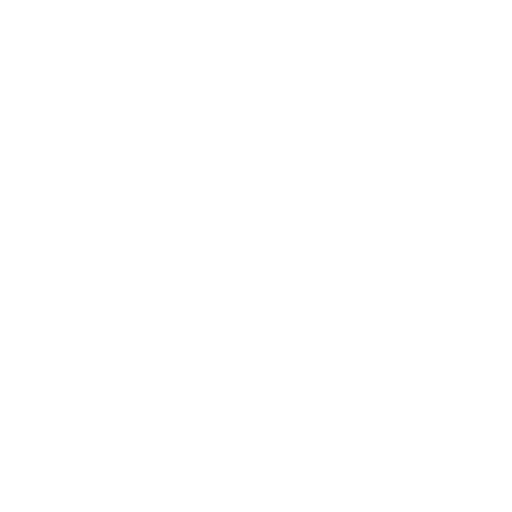
t = 0.00 s
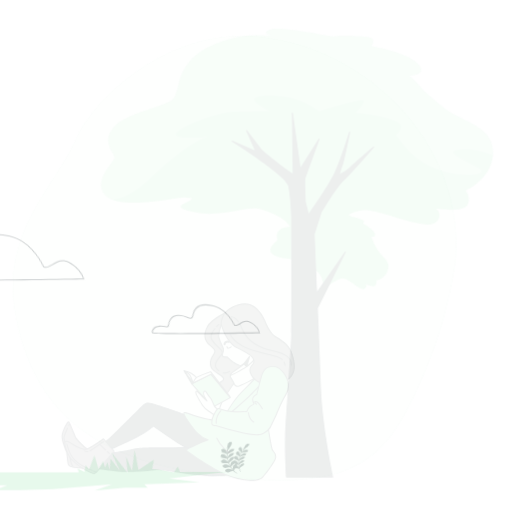
t = 0.15 s
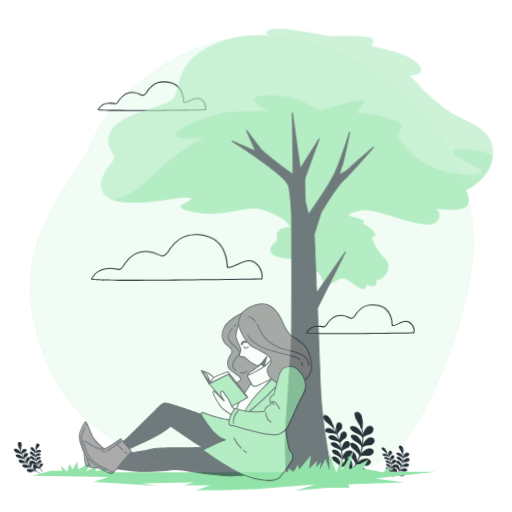
t = 0.45 s
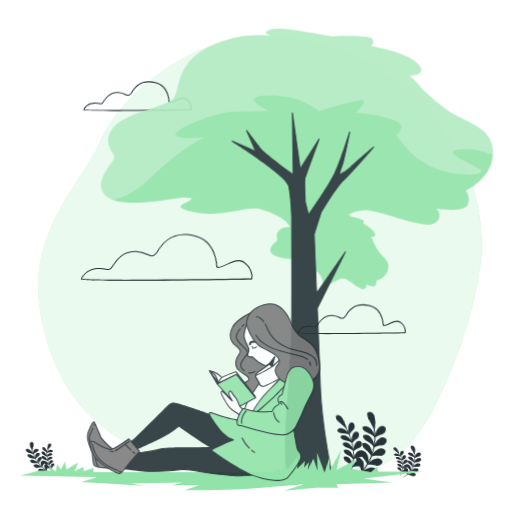
t = 0.60 s
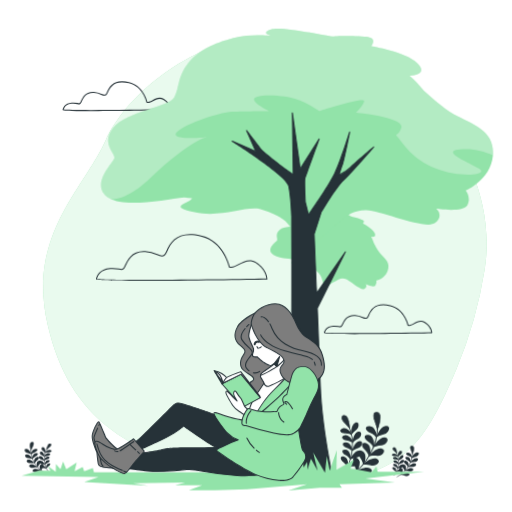
t = 0.80 s
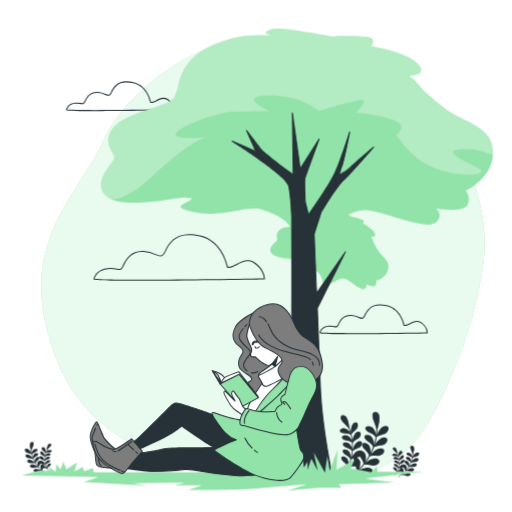
t = 1.00 s

The animated SVG that drew these frames (rendered in a browser with its animation timeline set to each time). Animation: 4 CSS @keyframes rules; one cycle of 1.00 s.

<svg class="animated" id="freepik_stories-woman-reading" xmlns="http://www.w3.org/2000/svg" viewBox="0 0 500 500" version="1.1" xmlns:xlink="http://www.w3.org/1999/xlink" xmlns:svgjs="http://svgjs.com/svgjs"><style>svg#freepik_stories-woman-reading:not(.animated) .animable {opacity: 0;}svg#freepik_stories-woman-reading.animated #freepik--background-simple--inject-2 {animation: 1s 1 forwards cubic-bezier(.36,-0.01,.5,1.38) slideLeft;animation-delay: 0s;}svg#freepik_stories-woman-reading.animated #freepik--Clouds--inject-2 {animation: 1s 1 forwards cubic-bezier(.36,-0.01,.5,1.38) lightSpeedLeft;animation-delay: 0s;}svg#freepik_stories-woman-reading.animated #freepik--Plants--inject-2 {animation: 1s 1 forwards cubic-bezier(.36,-0.01,.5,1.38) lightSpeedRight;animation-delay: 0s;}svg#freepik_stories-woman-reading.animated #freepik--Tree--inject-2 {animation: 1s 1 forwards cubic-bezier(.36,-0.01,.5,1.38) fadeIn;animation-delay: 0s;}svg#freepik_stories-woman-reading.animated #freepik--Floor--inject-2 {animation: 1s 1 forwards cubic-bezier(.36,-0.01,.5,1.38) lightSpeedLeft;animation-delay: 0s;}svg#freepik_stories-woman-reading.animated #freepik--Character--inject-2 {animation: 1s 1 forwards cubic-bezier(.36,-0.01,.5,1.38) slideLeft;animation-delay: 0s;}            @keyframes slideLeft {                0% {                    opacity: 0;                    transform: translateX(-30px);                }                100% {                    opacity: 1;                    transform: translateX(0);                }            }                    @keyframes lightSpeedLeft {              from {                transform: translate3d(-50%, 0, 0) skewX(20deg);                opacity: 0;              }              60% {                transform: skewX(-10deg);                opacity: 1;              }              80% {                transform: skewX(2deg);              }              to {                opacity: 1;                transform: translate3d(0, 0, 0);              }            }                    @keyframes lightSpeedRight {              from {                transform: translate3d(50%, 0, 0) skewX(-20deg);                opacity: 0;              }              60% {                transform: skewX(10deg);                opacity: 1;              }              80% {                transform: skewX(-2deg);              }              to {                opacity: 1;                transform: translate3d(0, 0, 0);              }            }                    @keyframes fadeIn {                0% {                    opacity: 0;                }                100% {                    opacity: 1;                }            }        </style><g id="freepik--background-simple--inject-2" class="animable" style="transform-origin: 256.786px 252.092px;"><path d="M471.34,263.11C488,156.69,399.2,49.42,282.63,36.1c-1.45-.17-2.9-.32-4.36-.47-81.45-8.09-155.9,54.13-177.19,101.58s-77,92.6-56.35,180.56S121.48,452.58,253,466.45s155.79-23.74,190.7-105.92A420.16,420.16,0,0,0,471.34,263.11Z" style="fill: rgb(146, 227, 169); transform-origin: 256.786px 252.092px;" id="ell4v8e5c2w6c" class="animable"></path><g id="eli14em37695"><path d="M471.34,263.11C488,156.69,399.2,49.42,282.63,36.1c-1.45-.17-2.9-.32-4.36-.47-81.45-8.09-155.9,54.13-177.19,101.58s-77,92.6-56.35,180.56S121.48,452.58,253,466.45s155.79-23.74,190.7-105.92A420.16,420.16,0,0,0,471.34,263.11Z" style="fill: rgb(255, 255, 255); opacity: 0.8; transform-origin: 256.786px 252.092px;" class="animable"></path></g></g><g id="freepik--Clouds--inject-2" class="animable" style="transform-origin: 241.199px 202.825px;"><path d="M137.51,274.18c-25.66,0-45.23-.35-46.07-1.4a.64.64,0,0,1-.11-.5c.56-2.27,3.26-9.73,14.2-10.51a31,31,0,0,1,8.64.57c2.94.55,3.82.72,5.42-2.47l.22-.44c3-6,7.48-15.05,20.52-14.31a34.42,34.42,0,0,1,11.74,3c4.34,1.79,6.32,2.6,8.76-2.69,4.81-10.43,12.68-20.42,34.58-15.47,21.15,4.77,26.49,27.56,27.1,30.48,2.39.63,5.27-.88,8.58-2.61,5.19-2.71,11.06-5.77,17.31-1.75,10.24,6.58,10.36,15.94,10.36,16.34a.51.51,0,0,1-.49.5C241,273.2,180.68,274.18,137.51,274.18Zm-45.13-2c6.73,2,120.66.49,165.35-.28-.18-2-1.41-9.57-9.87-15-5.76-3.71-11.36-.78-16.3,1.8-3.49,1.82-6.79,3.54-9.64,2.59a.5.5,0,0,1-.34-.39c0-.25-4.55-25.06-26.39-30-21.14-4.77-28.57,4.35-33.45,14.92-2.85,6.16-5.71,5-10.05,3.2a33,33,0,0,0-11.42-2.91c-12.37-.68-16.7,8-19.56,13.75l-.23.45c-1.93,3.86-3.46,3.57-6.5,3a30,30,0,0,0-8.38-.56C96,263.45,93.19,269.34,92.38,272.19Z" style="fill: rgb(38, 50, 56); transform-origin: 175.039px 251.417px;" id="ele6n0pennh3" class="animable"></path><path d="M342.1,326.3c-16.79,0-29.37-.24-29.94-1a.59.59,0,0,1-.11-.48c.36-1.46,2.1-6.26,9.11-6.76a19.83,19.83,0,0,1,5.49.36c1.84.35,2.27.43,3.22-1.45l.14-.28c1.78-3.58,4.78-9.6,13.09-9.12a21.66,21.66,0,0,1,7.46,1.9c2.78,1.14,3.82,1.56,5.28-1.61,3.06-6.63,8.07-13,22-9.85C391,301,394.53,315,395,317.28c1.42.31,3.17-.61,5.16-1.65,3.15-1.64,7.06-3.69,11.09-1.1,6.54,4.2,6.61,10.2,6.61,10.45a.51.51,0,0,1-.49.5C399,325.8,366.22,326.3,342.1,326.3Zm-29-1.59c5.18,1.06,64.06.46,103.71-.22a12.79,12.79,0,0,0-6.11-9.12c-3.54-2.27-7-.46-10.08,1.14-2.24,1.17-4.35,2.27-6.22,1.65a.51.51,0,0,1-.33-.39c0-.16-2.85-15.66-16.49-18.74-13.19-3-17.82,2.7-20.86,9.29-1.87,4.05-3.84,3.23-6.57,2.11a20.69,20.69,0,0,0-7.13-1.82c-7.67-.42-10.37,5-12.15,8.56l-.14.28c-1.22,2.45-2.26,2.38-4.29,2a18.2,18.2,0,0,0-5.24-.35C315.5,319.5,313.69,322.9,313.13,324.71Z" style="fill: rgb(38, 50, 56); transform-origin: 364.949px 311.74px;" id="elnpunrbg3g2r" class="animable"></path><path d="M94.6,108.47c-16.79,0-29.37-.24-29.94-1a.59.59,0,0,1-.11-.48c.36-1.46,2.1-6.26,9.11-6.76a19.8,19.8,0,0,1,5.49.36c1.84.35,2.27.43,3.22-1.45l.14-.28c1.78-3.58,4.75-9.59,13.1-9.12a21.89,21.89,0,0,1,7.45,1.9c2.78,1.14,3.82,1.57,5.28-1.61,3.07-6.63,8.07-13,22-9.85,13.18,3,16.7,17,17.19,19.24,1.42.29,3.16-.62,5.17-1.66,3.14-1.64,7.05-3.69,11.08-1.1,6.54,4.2,6.61,10.2,6.61,10.45a.5.5,0,0,1-.49.5C151.51,108,118.72,108.47,94.6,108.47Zm-29-1.59c5.18,1.06,64.06.46,103.71-.22a12.79,12.79,0,0,0-6.11-9.12c-3.54-2.27-7-.46-10.08,1.15-2.24,1.16-4.35,2.26-6.22,1.64a.51.51,0,0,1-.33-.39c0-.15-2.85-15.66-16.49-18.74-13.19-3-17.82,2.71-20.86,9.29-1.87,4-3.84,3.23-6.57,2.11a20.69,20.69,0,0,0-7.13-1.82c-7.68-.42-10.37,5-12.15,8.56l-.14.28C82,102.07,81,102,79,101.62a18.57,18.57,0,0,0-5.24-.35C68,101.68,66.19,105.07,65.63,106.88Z" style="fill: rgb(38, 50, 56); transform-origin: 117.464px 93.9101px;" id="elhbk07n7uv3i" class="animable"></path></g><g id="freepik--Plants--inject-2" class="animable" style="transform-origin: 216.849px 434.113px;"><path d="M336.53,462.36a.4.4,0,0,0,.51-.13,48.88,48.88,0,0,0,2.75-47.58.39.39,0,0,0-.52-.17.37.37,0,0,0-.17.51,48.09,48.09,0,0,1-2.71,46.82.38.38,0,0,0,.11.53Z" style="fill: rgb(38, 50, 56); transform-origin: 340.507px 438.421px;" id="eltx82exhk1v" class="animable"></path><path d="M336.34,445.87c4.62.91,4.4,8.5,4.21,8.55-.29.75-.59,1.5-.92,2.25.07-1.08-1.27-3.38-4.06-5.57S332,444.84,336.34,445.87Z" style="fill: rgb(38, 50, 56); transform-origin: 336.955px 451.188px;" id="ellec2nxg23m8" class="animable"></path><path d="M349.54,449.11c4.5,1.05.9,6.31-2.82,6.26s-6.22.61-7,1.33c.38-.72.74-1.46,1.07-2.2C340.89,454.63,345.25,448.27,349.54,449.11Z" style="fill: rgb(38, 50, 56); transform-origin: 345.678px 452.867px;" id="el16e8f9tn5ss" class="animable"></path><path d="M337.43,439c4.7.13,5.77,7.58,5.6,7.64-.15.79-.32,1.57-.51,2.35-.12-1.07-1.84-3.08-5-4.76S333,438.69,337.43,439Z" style="fill: rgb(38, 50, 56); transform-origin: 338.825px 443.986px;" id="elj8zjs16qhne" class="animable"></path><path d="M351,440c4.61.29,2,6-1.71,6.57s-6,1.62-6.68,2.45c.24-.76.46-1.53.67-2.3C343.4,446.77,346.6,439.85,351,440Z" style="fill: rgb(38, 50, 56); transform-origin: 348.037px 444.509px;" id="elko7rgfo5lv" class="animable"></path><path d="M337.34,432c4.66-.65,7,6.48,6.8,6.57,0,.79-.05,1.58-.1,2.38-.3-1-2.34-2.71-5.7-3.83S332.88,432.5,337.34,432Z" style="fill: rgb(38, 50, 56); transform-origin: 339.474px 436.454px;" id="elbvc4wv6j71" class="animable"></path><path d="M350.87,430.72c4.59-.49,2.93,5.59-.59,6.74s-5.66,2.59-6.17,3.51c.11-.78.19-1.57.26-2.37C344.53,438.69,346.53,431.35,350.87,430.72Z" style="fill: rgb(38, 50, 56); transform-origin: 348.892px 435.831px;" id="el3uu4ba4yza9" class="animable"></path><path d="M336.09,425.17c4.49-1.42,8,5.25,7.81,5.35.12.79.21,1.57.29,2.36-.47-.95-2.75-2.27-6.25-2.82S331.78,426.39,336.09,425.17Z" style="fill: rgb(38, 50, 56); transform-origin: 339.024px 428.926px;" id="elbqp1adh7t7s" class="animable"></path><path d="M349.21,421.62c4.45-1.24,3.83,5,.55,6.77s-5.15,3.49-5.5,4.48c0-.79-.07-1.58-.13-2.37C344.3,430.56,345.05,423,349.21,421.62Z" style="fill: rgb(38, 50, 56); transform-origin: 348.257px 427.164px;" id="el3n8caerc65v" class="animable"></path><path d="M333.69,418.58c4.19-2.15,8.75,3.89,8.62,4,.25.76.47,1.52.68,2.29-.62-.86-3.1-1.79-6.64-1.75S329.64,420.51,333.69,418.58Z" style="fill: rgb(38, 50, 56); transform-origin: 337.391px 421.494px;" id="el7z4u79eo2cg" class="animable"></path><path d="M346,412.86c4.18-2,4.65,4.38,1.71,6.63s-4.49,4.33-4.67,5.37c-.16-.78-.33-1.56-.53-2.33C342.72,422.57,342.15,414.91,346,412.86Z" style="fill: rgb(38, 50, 56); transform-origin: 346.049px 418.669px;" id="elc007kdd6jo" class="animable"></path><path d="M340.94,418.16c.12,0-.52-6.8-2.4-10.06s-4.62-2.71-5.4-1.3.51,3.63,2,5.22S341,418.07,340.94,418.16Z" style="fill: rgb(38, 50, 56); transform-origin: 336.93px 411.924px;" id="eljtjpdz7mlkk" class="animable"></path><path d="M340.82,418.39h0a.26.26,0,0,0,.29-.07v0a.16.16,0,0,0,0-.2c.1-1.27-.81-7.34-2.43-10.14a4.23,4.23,0,0,0-3.52-2.54,2.64,2.64,0,0,0-2.33,1.25c-1.09,1.9,1.26,4.7,2,5.52,1.54,1.42,5.47,5.6,5.78,6.05A.24.24,0,0,0,340.82,418.39Zm-4.28-12.1a4.5,4.5,0,0,1,1.77,1.93c1.49,2.57,2.18,7.35,2.35,9.18-.36-.41-.93-1-1.83-2-1.16-1.23-2.7-2.81-3.54-3.6-1.41-1.52-2.66-3.62-1.93-4.9a2.12,2.12,0,0,1,1.87-1A2.85,2.85,0,0,1,336.54,406.29Z" style="fill: rgb(38, 50, 56); transform-origin: 336.846px 411.923px;" id="elk0vmspgtu88" class="animable"></path><path d="M341.83,465.88a.47.47,0,0,0,.63.1,58.84,58.84,0,0,0,26.15-51.11.47.47,0,1,0-.93,0,57.9,57.9,0,0,1-25.74,50.3.47.47,0,0,0-.13.64Z" style="fill: rgb(38, 50, 56); transform-origin: 355.193px 440.195px;" id="elqtudcjazzk" class="animable"></path><path d="M349.64,447.61c4.65,3.25.72,11.51.49,11.47-.69.69-1.39,1.38-2.11,2,.6-1.16.24-4.35-1.77-8.12S345.33,444.35,349.64,447.61Z" style="fill: rgb(38, 50, 56); transform-origin: 348.588px 453.807px;" id="eluv2c9ccius" class="animable"></path><path d="M362.62,457.6c4.45,3.35-2.07,7.39-6.15,5.53-4.05-1.69-7.16-2.35-8.39-1.95.76-.61,1.51-1.25,2.24-1.9C350.4,459.48,358.29,454.58,362.62,457.6Z" style="fill: rgb(38, 50, 56); transform-origin: 356.097px 460.107px;" id="eletwg112rzrh" class="animable"></path><path d="M354.19,440.53c5.12,2.43,2.69,11.16,2.46,11.15-.54.79-1.11,1.57-1.69,2.34.37-1.23-.54-4.29-3.17-7.66S349.39,438.05,354.19,440.53Z" style="fill: rgb(38, 50, 56); transform-origin: 353.771px 446.939px;" id="elwm72f8kekr" class="animable"></path><path d="M368.66,448.2c4.94,2.56-.77,7.58-5.08,6.42-4.27-1-7.43-1.14-8.56-.55q1-1.1,1.86-2.22C357,452,363.88,446,368.66,448.2Z" style="fill: rgb(38, 50, 56); transform-origin: 362.795px 451.253px;" id="el66kv2vscp3c" class="animable"></path><path d="M357.47,432.83c5.45,1.54,4.53,10.53,4.31,10.55-.4.86-.82,1.72-1.27,2.57.16-1.27-1.26-4.12-4.42-7S352.32,431.19,357.47,432.83Z" style="fill: rgb(38, 50, 56); transform-origin: 357.817px 439.226px;" id="elcbxq1bgcsvu" class="animable"></path><path d="M373,438c5.3,1.69.52,7.58-3.93,7.15s-7.49.1-8.51.87c.5-.82,1-1.65,1.45-2.49C362.16,443.68,367.93,436.56,373,438Z" style="fill: rgb(38, 50, 56); transform-origin: 367.947px 441.914px;" id="el74uhpa420b7" class="animable"></path><path d="M359.43,424.67c5.63.62,6.21,9.65,6,9.7-.25.92-.52,1.83-.82,2.74-.06-1.28-1.94-3.85-5.53-6.15S354.07,423.92,359.43,424.67Z" style="fill: rgb(38, 50, 56); transform-origin: 360.676px 430.85px;" id="elkidlar4d4fs" class="animable"></path><path d="M375.62,427.13c5.5.79,1.77,7.42-2.69,7.73s-7.37,1.35-8.24,2.27c.36-.88.69-1.78,1-2.68C365.86,434.6,370.36,426.61,375.62,427.13Z" style="fill: rgb(38, 50, 56); transform-origin: 371.529px 432.118px;" id="elih8r89zj49" class="animable"></path><path d="M360,416.24c5.66-.34,7.75,8.53,7.55,8.61-.09.95-.21,1.9-.35,2.85-.27-1.25-2.55-3.48-6.48-5.15S354.58,416.4,360,416.24Z" style="fill: rgb(38, 50, 56); transform-origin: 362.167px 421.965px;" id="elz5vo5jso94" class="animable"></path><path d="M376.36,415.92c5.56-.15,3,7.09-1.35,8.14s-7.05,2.6-7.75,3.65c.2-.93.39-1.88.55-2.82C368,425,371.09,416.31,376.36,415.92Z" style="fill: rgb(38, 50, 56); transform-origin: 373.4px 421.814px;" id="elgidt8izmang" class="animable"></path><path d="M368.18,419.3c.1.11,2.73-7.75,2.24-12.26s-3.78-5.24-5.33-4.06-1.2,4.25-.36,6.72C365.76,412.07,368.29,419.23,368.18,419.3Z" style="fill: rgb(38, 50, 56); transform-origin: 367.247px 410.89px;" id="ell0ujqja6ff" class="animable"></path><path d="M367.93,419.49l0,0a.32.32,0,0,0,.36.06l0,0a.23.23,0,0,0,.14-.2c.73-1.34,2.67-8.48,2.24-12.36-.17-2.19-1.13-3.83-2.64-4.51a3.15,3.15,0,0,0-3.17.25c-2.14,1.56-.9,5.8-.47,7.06,1,2.31,3.3,8.83,3.43,9.48A.31.31,0,0,0,367.93,419.49Zm1.16-15.42a5.41,5.41,0,0,1,1,3c.39,3.56-1.17,9.16-1.87,11.26-.2-.62-.54-1.57-1.06-3.06-.69-1.91-1.61-4.41-2.16-5.69-.81-2.36-1.17-5.29.26-6.34a2.56,2.56,0,0,1,2.54-.18A3.49,3.49,0,0,1,369.09,404.07Z" style="fill: rgb(38, 50, 56); transform-origin: 367.186px 410.873px;" id="eldu67bfd50re" class="animable"></path><path d="M385.68,464.28a.23.23,0,0,0,.28-.07,21,21,0,0,0,1.53-22.93.23.23,0,0,0-.29-.09.19.19,0,0,0-.1.25A20.65,20.65,0,0,1,385.61,464a.17.17,0,0,0,.06.26Z" style="fill: rgb(38, 50, 56); transform-origin: 387.88px 452.736px;" id="elvvxgz7kin9a" class="animable"></path><path d="M385.58,456.33c2.55.43,2.43,4.1,2.33,4.12q-.24.54-.51,1.08c0-.52-.71-1.63-2.25-2.68S383.17,455.83,385.58,456.33Z" style="fill: rgb(38, 50, 56); transform-origin: 385.917px 458.89px;" id="elc4a1ae4klu4" class="animable"></path><path d="M392.88,457.89c2.48.51.49,3-1.56,3a8.47,8.47,0,0,0-3.89.64c.21-.35.41-.7.59-1.06C388.1,460.55,390.5,457.48,392.88,457.89Z" style="fill: rgb(38, 50, 56); transform-origin: 390.732px 459.691px;" id="elszw4zeswbq" class="animable"></path><path d="M386.18,453c2.6.06,3.19,3.65,3.1,3.69-.09.37-.18.75-.28,1.12-.07-.51-1-1.48-2.75-2.29S383.71,452.87,386.18,453Z" style="fill: rgb(38, 50, 56); transform-origin: 386.952px 455.402px;" id="el5nle4xp33uf" class="animable"></path><path d="M393.67,453.47c2.55.14,1.08,2.9-.95,3.17s-3.32.78-3.69,1.18c.14-.37.26-.74.37-1.11C389.48,456.76,391.25,453.42,393.67,453.47Z" style="fill: rgb(38, 50, 56); transform-origin: 392.028px 455.645px;" id="elsvg50wdr0f" class="animable"></path><path d="M386.13,449.65c2.58-.31,3.85,3.12,3.76,3.17q0,.57-.06,1.14c-.16-.49-1.29-1.3-3.14-1.84S383.67,449.88,386.13,449.65Z" style="fill: rgb(38, 50, 56); transform-origin: 387.313px 451.795px;" id="el6ukddnoz4yr" class="animable"></path><path d="M393.61,449c2.54-.23,1.62,2.7-.33,3.25s-3.12,1.25-3.41,1.7c.06-.38.11-.77.15-1.15C390.11,452.86,391.21,449.33,393.61,449Z" style="fill: rgb(38, 50, 56); transform-origin: 392.515px 451.469px;" id="el938ka3ux15n" class="animable"></path><path d="M385.44,446.35c2.48-.69,4.4,2.53,4.32,2.58.06.37.12.75.16,1.13-.26-.45-1.52-1.09-3.46-1.35S383.06,446.94,385.44,446.35Z" style="fill: rgb(38, 50, 56); transform-origin: 387.063px 448.157px;" id="elsxxtzbpissj" class="animable"></path><path d="M392.69,444.63c2.46-.6,2.12,2.44.31,3.27s-2.85,1.68-3,2.16c0-.38,0-.76-.07-1.14C390,449,390.39,445.29,392.69,444.63Z" style="fill: rgb(38, 50, 56); transform-origin: 392.188px 447.306px;" id="el07ioi00uobdp" class="animable"></path><path d="M384.12,443.17c2.31-1,4.83,1.87,4.76,1.93.13.37.26.74.38,1.1-.35-.41-1.72-.86-3.67-.84S381.88,444.1,384.12,443.17Z" style="fill: rgb(38, 50, 56); transform-origin: 386.166px 444.579px;" id="el053471ulghiw" class="animable"></path><path d="M390.93,440.41c2.31-1,2.57,2.11.94,3.2s-2.48,2.09-2.58,2.59c-.08-.38-.18-.75-.29-1.13C389.1,445.09,388.79,441.4,390.93,440.41Z" style="fill: rgb(38, 50, 56); transform-origin: 390.956px 443.207px;" id="eljam31kc2ra" class="animable"></path><path d="M388.12,443a12.07,12.07,0,0,0-1.32-4.85c-1-1.57-2.56-1.31-3-.63s.28,1.75,1.09,2.52S388.16,442.92,388.12,443Z" style="fill: rgb(38, 50, 56); transform-origin: 385.893px 439.993px;" id="elpe20y6ilyyd" class="animable"></path><path d="M388.06,443.08h0a.15.15,0,0,0,.16,0h0s0-.05,0-.1a11.83,11.83,0,0,0-1.34-4.89,2.35,2.35,0,0,0-1.95-1.22,1.5,1.5,0,0,0-1.28.6c-.61.92.69,2.27,1.11,2.66.85.69,3,2.7,3.19,2.92A.16.16,0,0,0,388.06,443.08Zm-2.37-5.84a2.34,2.34,0,0,1,1,.93,12.12,12.12,0,0,1,1.3,4.43c-.2-.2-.52-.49-1-1s-1.5-1.36-2-1.73c-.78-.74-1.47-1.75-1.07-2.37a1.22,1.22,0,0,1,1-.47A1.72,1.72,0,0,1,385.69,437.24Z" style="fill: rgb(38, 50, 56); transform-origin: 385.855px 439.986px;" id="elkhipl61fh6l" class="animable"></path><path d="M388.62,466a.27.27,0,0,0,.34,0c9.36-5.41,14.9-14.85,14.45-24.64a.26.26,0,0,0-.51,0c.44,9.63-5,18.92-14.22,24.25a.2.2,0,0,0-.07.31Z" style="fill: rgb(38, 50, 56); transform-origin: 395.999px 453.605px;" id="elao1hg843pro" class="animable"></path><path d="M392.93,457.17c2.57,1.56.4,5.55.27,5.52-.38.34-.77.67-1.16,1,.33-.56.13-2.1-1-3.92S390.55,455.6,392.93,457.17Z" style="fill: rgb(38, 50, 56); transform-origin: 392.339px 460.172px;" id="el1886euztiil" class="animable"></path><path d="M400.1,462c2.46,1.62-1.14,3.56-3.4,2.67s-3.95-1.13-4.63-.94c.42-.3.83-.6,1.23-.92C393.35,462.89,397.71,460.53,400.1,462Z" style="fill: rgb(38, 50, 56); transform-origin: 396.498px 463.205px;" id="elts0s48c7ova" class="animable"></path><path d="M395.44,453.75c2.83,1.17,1.49,5.39,1.36,5.38-.3.38-.61.76-.93,1.13.21-.6-.3-2.07-1.75-3.69S392.79,452.56,395.44,453.75Z" style="fill: rgb(38, 50, 56); transform-origin: 395.212px 456.845px;" id="elro2wf9kkx08" class="animable"></path><path d="M403.44,457.45c2.73,1.23-.42,3.65-2.81,3.09s-4.1-.55-4.73-.26c.35-.35.7-.71,1-1.07C397,459.3,400.8,456.37,403.44,457.45Z" style="fill: rgb(38, 50, 56); transform-origin: 400.198px 458.917px;" id="eljhp2m25f00g" class="animable"></path><path d="M397.26,450c3,.74,2.5,5.08,2.38,5.09-.22.41-.46.83-.7,1.23.08-.61-.7-2-2.45-3.36S394.41,449.25,397.26,450Z" style="fill: rgb(38, 50, 56); transform-origin: 397.446px 453.088px;" id="elhf146vblsko" class="animable"></path><path d="M405.85,452.52c2.93.81.28,3.65-2.17,3.44s-4.14.05-4.7.42c.27-.39.54-.79.8-1.19C399.85,455.27,403,451.84,405.85,452.52Z" style="fill: rgb(38, 50, 56); transform-origin: 403.059px 454.405px;" id="eleyoh4huwpui" class="animable"></path><path d="M398.34,446.11c3.11.29,3.43,4.65,3.32,4.67-.14.44-.29.88-.46,1.32,0-.61-1.07-1.85-3.05-3S395.38,445.74,398.34,446.11Z" style="fill: rgb(38, 50, 56); transform-origin: 399.032px 449.084px;" id="el6bagonxg9nq" class="animable"></path><path d="M407.28,447.29c3.05.38,1,3.58-1.48,3.73s-4.07.65-4.56,1.09c.2-.42.39-.85.56-1.29C401.89,450.9,404.38,447,407.28,447.29Z" style="fill: rgb(38, 50, 56); transform-origin: 405.025px 449.692px;" id="elrcjln23396g" class="animable"></path><path d="M398.64,442c3.13-.16,4.29,4.11,4.18,4.15-.06.46-.12.92-.2,1.38-.15-.61-1.41-1.68-3.58-2.49S395.66,442.12,398.64,442Z" style="fill: rgb(38, 50, 56); transform-origin: 399.845px 444.763px;" id="elk27rcw5xhyc" class="animable"></path><path d="M407.69,441.89c3.08-.07,1.66,3.41-.74,3.92s-3.9,1.25-4.28,1.76c.11-.45.21-.9.3-1.36C403.07,446.27,404.78,442.07,407.69,441.89Z" style="fill: rgb(38, 50, 56); transform-origin: 406.061px 444.73px;" id="elt6dhnyf3qfq" class="animable"></path><path d="M403.17,443.52c.06.05,1.51-3.74,1.24-5.92s-2.08-2.52-2.94-2-.67,2.05-.2,3.24A46.18,46.18,0,0,1,403.17,443.52Z" style="fill: rgb(38, 50, 56); transform-origin: 402.657px 439.453px;" id="elpxchalf7qlm" class="animable"></path><path d="M403,443.61h0a.18.18,0,0,0,.2,0h0a.12.12,0,0,0,.08-.09,14.2,14.2,0,0,0,1.24-6,2.43,2.43,0,0,0-1.46-2.18,2,2,0,0,0-1.75.12c-1.18.76-.5,2.8-.26,3.4.55,1.12,1.82,4.26,1.89,4.58A.14.14,0,0,0,403,443.61Zm.64-7.44a2.41,2.41,0,0,1,.56,1.45,14.14,14.14,0,0,1-1,5.42c-.11-.3-.3-.76-.59-1.47-.38-.92-.89-2.13-1.19-2.74-.45-1.14-.65-2.55.14-3.06a1.6,1.6,0,0,1,1.41-.09A2,2,0,0,1,403.68,436.17Z" style="fill: rgb(38, 50, 56); transform-origin: 402.579px 439.417px;" id="eltx6f2ivz2o" class="animable"></path><path d="M48,460.64a.24.24,0,0,1-.28-.06,21,21,0,0,1-1.52-22.94.23.23,0,0,1,.28-.09.18.18,0,0,1,.1.25,20.65,20.65,0,0,0,1.5,22.58.17.17,0,0,1-.07.25Z" style="fill: rgb(38, 50, 56); transform-origin: 45.8026px 449.098px;" id="elo7tn4axc1si" class="animable"></path><path d="M48.09,452.69c-2.55.44-2.43,4.1-2.32,4.12.16.36.32.73.5,1.09,0-.53.71-1.64,2.25-2.69S50.51,452.19,48.09,452.69Z" style="fill: rgb(38, 50, 56); transform-origin: 47.7571px 455.255px;" id="elbxy9woawkv4" class="animable"></path><path d="M40.8,454.25c-2.49.51-.5,3,1.56,3s3.44.29,3.88.64c-.21-.35-.4-.7-.59-1.06C45.58,456.91,43.17,453.84,40.8,454.25Z" style="fill: rgb(38, 50, 56); transform-origin: 42.94px 456.051px;" id="elq27vgzws6dr" class="animable"></path><path d="M47.49,449.36c-2.59.07-3.19,3.66-3.09,3.69.08.38.17.75.28,1.13.07-.52,1-1.49,2.74-2.29S50,449.23,47.49,449.36Z" style="fill: rgb(38, 50, 56); transform-origin: 46.7282px 451.767px;" id="elb7sbr4pz7mo" class="animable"></path><path d="M40,449.83c-2.54.14-1.08,2.9,1,3.17s3.33.79,3.69,1.19c-.13-.37-.25-.74-.37-1.12C44.19,453.12,42.42,449.78,40,449.83Z" style="fill: rgb(38, 50, 56); transform-origin: 41.6708px 452.01px;" id="elgxudjcqus5v" class="animable"></path><path d="M47.54,446c-2.57-.31-3.85,3.13-3.76,3.17q0,.57.06,1.14c.17-.49,1.29-1.3,3.15-1.84S50,446.24,47.54,446Z" style="fill: rgb(38, 50, 56); transform-origin: 46.3604px 448.145px;" id="elh5lm0wj6nbg" class="animable"></path><path d="M40.07,445.38c-2.54-.23-1.62,2.7.32,3.26s3.13,1.24,3.41,1.69q-.09-.57-.15-1.14C43.57,449.23,42.46,445.69,40.07,445.38Z" style="fill: rgb(38, 50, 56); transform-origin: 41.1593px 447.849px;" id="eliqnyhbyynv" class="animable"></path><path d="M48.23,442.71c-2.48-.68-4.39,2.53-4.31,2.58-.07.38-.12.76-.17,1.14.26-.46,1.53-1.1,3.46-1.36S50.62,443.3,48.23,442.71Z" style="fill: rgb(38, 50, 56); transform-origin: 46.6084px 444.523px;" id="el7v5ouxbi2gg" class="animable"></path><path d="M41,441c-2.46-.6-2.11,2.43-.3,3.26s2.84,1.69,3,2.16c0-.38,0-.76.07-1.14C43.69,445.31,43.28,441.65,41,441Z" style="fill: rgb(38, 50, 56); transform-origin: 41.5093px 443.671px;" id="elxp2puy7o8xf" class="animable"></path><path d="M49.56,439.53c-2.31-1-4.83,1.88-4.76,1.94-.14.36-.27.73-.38,1.1.34-.42,1.71-.86,3.67-.84S51.79,440.46,49.56,439.53Z" style="fill: rgb(38, 50, 56); transform-origin: 47.5128px 440.945px;" id="elrz61tvp4e3" class="animable"></path><path d="M42.74,436.77c-2.3-.95-2.56,2.11-.94,3.2s2.48,2.09,2.58,2.59c.09-.38.18-.75.29-1.13C44.57,441.45,44.88,437.76,42.74,436.77Z" style="fill: rgb(38, 50, 56); transform-origin: 42.7177px 439.575px;" id="el1huh4xkhvip" class="animable"></path><path d="M45.55,439.33a12.33,12.33,0,0,1,1.33-4.85c1-1.57,2.55-1.31,3-.63s-.28,1.75-1.09,2.52S45.51,439.29,45.55,439.33Z" style="fill: rgb(38, 50, 56); transform-origin: 47.7836px 436.323px;" id="elrcaa63i7s3l" class="animable"></path><path d="M45.62,439.44h0a.16.16,0,0,1-.16,0h0s0,0,0-.09a11.79,11.79,0,0,1,1.35-4.89,2.33,2.33,0,0,1,1.94-1.23,1.53,1.53,0,0,1,1.29.6c.6.92-.7,2.27-1.11,2.66-.85.69-3,2.71-3.2,2.92A.11.11,0,0,1,45.62,439.44ZM48,433.61a2.34,2.34,0,0,0-1,.93A11.8,11.8,0,0,0,45.71,439c.2-.19.51-.49,1-.95s1.49-1.35,2-1.73c.77-.74,1.47-1.75,1.06-2.37a1.22,1.22,0,0,0-1-.47A1.63,1.63,0,0,0,48,433.61Z" style="fill: rgb(38, 50, 56); transform-origin: 47.8278px 436.345px;" id="elh3ulcdhw47" class="animable"></path><path d="M45.06,462.34a.3.3,0,0,1-.35.05c-9.36-5.42-14.9-14.86-14.45-24.65a.25.25,0,0,1,.27-.21.23.23,0,0,1,.24.23c-.44,9.63,5,18.93,14.23,24.25a.21.21,0,0,1,.07.31Z" style="fill: rgb(38, 50, 56); transform-origin: 37.6728px 449.977px;" id="elgbrrivg604" class="animable"></path><path d="M40.74,453.53c-2.57,1.56-.39,5.55-.26,5.53.37.33.76.66,1.16,1-.33-.56-.13-2.1,1-3.91S43.13,452,40.74,453.53Z" style="fill: rgb(38, 50, 56); transform-origin: 41.3377px 456.547px;" id="elcly3m2s20n" class="animable"></path><path d="M33.57,458.34C31.11,460,34.72,461.91,37,461s4-1.13,4.64-.94c-.42-.3-.84-.6-1.24-.92C40.32,459.25,36,456.89,33.57,458.34Z" style="fill: rgb(38, 50, 56); transform-origin: 37.1926px 459.551px;" id="elpsb8v0o55f" class="animable"></path><path d="M38.23,450.12c-2.83,1.17-1.49,5.38-1.36,5.37.3.38.61.76.94,1.13-.21-.6.3-2.07,1.75-3.69S40.88,448.92,38.23,450.12Z" style="fill: rgb(38, 50, 56); transform-origin: 38.461px 453.207px;" id="el16mz3svwecb" class="animable"></path><path d="M30.23,453.81c-2.73,1.23.43,3.66,2.81,3.1s4.11-.55,4.73-.27c-.35-.35-.69-.7-1-1.07C36.69,455.66,32.87,452.73,30.23,453.81Z" style="fill: rgb(38, 50, 56); transform-origin: 33.4727px 455.282px;" id="eldpuy296w09" class="animable"></path><path d="M36.42,446.4c-3,.75-2.5,5.08-2.38,5.09.22.41.45.83.7,1.24-.09-.62.7-2,2.44-3.37S39.26,445.61,36.42,446.4Z" style="fill: rgb(38, 50, 56); transform-origin: 36.2276px 449.487px;" id="elrdauz6i19a" class="animable"></path><path d="M27.82,448.88c-2.92.82-.28,3.66,2.17,3.45s4.15.05,4.71.42c-.28-.4-.55-.8-.8-1.2C33.82,451.63,30.64,448.2,27.82,448.88Z" style="fill: rgb(38, 50, 56); transform-origin: 30.618px 450.77px;" id="el1gdc30j37da" class="animable"></path><path d="M35.34,442.47c-3.11.3-3.44,4.65-3.32,4.67q.21.67.45,1.32c0-.61,1.07-1.85,3.06-3S38.3,442.11,35.34,442.47Z" style="fill: rgb(38, 50, 56); transform-origin: 34.6488px 445.445px;" id="elhynvzmmqed6" class="animable"></path><path d="M26.39,443.65c-3,.38-1,3.58,1.48,3.73s4.08.65,4.56,1.1c-.2-.43-.38-.86-.56-1.3C31.78,447.26,29.29,443.4,26.39,443.65Z" style="fill: rgb(38, 50, 56); transform-origin: 28.6565px 446.059px;" id="el4clhdvnrb5v" class="animable"></path><path d="M35,438.4c-3.13-.16-4.28,4.12-4.17,4.15.05.46.12.92.19,1.38.15-.6,1.41-1.68,3.58-2.48S38,438.48,35,438.4Z" style="fill: rgb(38, 50, 56); transform-origin: 33.8041px 441.163px;" id="elw1k2hmo6s5s" class="animable"></path><path d="M26,438.25c-3.07-.07-1.65,3.42.75,3.93s3.89,1.24,4.28,1.75c-.11-.45-.22-.9-.3-1.36C30.6,442.64,28.89,438.44,26,438.25Z" style="fill: rgb(38, 50, 56); transform-origin: 27.6381px 441.089px;" id="elnaipr9pzef8" class="animable"></path><path d="M30.5,439.88c-.06.05-1.51-3.74-1.24-5.91s2.09-2.53,2.94-2,.67,2.05.2,3.24S30.44,439.85,30.5,439.88Z" style="fill: rgb(38, 50, 56); transform-origin: 31.0108px 435.817px;" id="elorrtisl10ap" class="animable"></path><path d="M30.64,440l0,0a.2.2,0,0,1-.2,0h0s-.07,0-.08-.1a14.2,14.2,0,0,1-1.24-6,2.44,2.44,0,0,1,1.47-2.18,2,2,0,0,1,1.75.12c1.18.76.49,2.8.26,3.41-.56,1.11-1.83,4.26-1.9,4.57A.12.12,0,0,1,30.64,440ZM30,432.54a2.51,2.51,0,0,0-.56,1.44,14.18,14.18,0,0,0,1,5.43c.11-.3.29-.76.58-1.48.38-.92.89-2.13,1.2-2.74.44-1.14.64-2.55-.15-3.06a1.58,1.58,0,0,0-1.4-.08A1.75,1.75,0,0,0,30,432.54Z" style="fill: rgb(38, 50, 56); transform-origin: 31.0644px 435.8px;" id="elu22zv13lyr" class="animable"></path></g><g id="freepik--Tree--inject-2" class="animable" style="transform-origin: 290.061px 247.278px;"><path d="M372.18,248.5c-2.3-2.42-5.12-7.32-7.14-11.31-.4-1.15-.82-2.28-1.31-3.39-.39-.91-.83-1.79-1.28-2.65,0,0,0-.06.05-.05.7.2,5.5,1.06,3.3-3.61s-11.48-9.33-11.48-9.33,2.36-2.1.16-3.24a49.6,49.6,0,0,0-9.74-3c-1.23-.09-13.71-7.69-17.31-7.46s-.6,2.11-.6,2.11a32.77,32.77,0,0,0-7-2,23,23,0,0,0-4.47-.27s-8.24-.32-13.74,3.91-5.63,8.25-8.2,11-14.87.81-20.14,5.11-1.76,8.84-2.69,10.35-9.84,7-5.2,12.91c3.57,4.51,16.29,5,21.43,5.82.68.31,1.39.61,2.13.88-1.21,1.69-8.18.46-.61,4.89,6.87,4,14.41,2,18.8,4.15,3.33,2.34,5.7,4.73,6.51,7,2,5.41,3.45,10.63,3.45,10.63s9.75-6.4,15.42-8.69a9.63,9.63,0,0,1,4.83.15c4.37,1.5,15.11,11.63,18.41,9.8s1.57-4.61,1.57-4.61,7.31,3.6,9.21,1.37a5.51,5.51,0,0,0,.93-5s8-1.51,11-9.25S376.45,253,372.18,248.5Z" style="fill: rgb(146, 227, 169); transform-origin: 321.72px 243.357px;" id="elw4r2cwknnc" class="animable"></path><path d="M446.8,113.57c-9.49-4.78-22.91-15.88-32.92-25.12-2.31-2.8-4.69-5.55-7.23-8.19-2.07-2.14-4.25-4.18-6.48-6.17,0-.11,0-.18.1-.18,2.41,0,18.45-1.37,7.22-12.31s-44.92-16.42-44.92-16.42,5.62-7.52-2.41-8.89-29.67-1.36-33.69-.68-50.53-10.26-61.76-6.84,0,6.16,0,6.16-13.64-1.37-24.07,0-14.43,2.73-14.43,2.73-26.48,5.47-40.11,21.2-10.43,26.67-16,36.24-46.52,13.68-59.35,29.41,2.4,25.3.8,30.09-24.87,26.67-4.82,39C122.11,203,163,194.67,180,192.8q3.68.48,7.55.74c-2.29,5.51-25.56,7.56,2.52,13.71,25.44,5.58,47.59-5.69,63.46-3.27,12.69,3.76,22.39,8.4,27,13.84C291.75,231,301.17,244,301.17,244s25.17-24.87,41.11-35.45c4.78-2.05,10.18-3.56,15.48-3.32,15.24.69,58.56,19.83,67.38,12.31s.8-13.68.8-13.68,26.47,4.11,30.48-3.41-1.6-14.37-1.6-14.37,24.06-10.25,26.47-33.5S464.44,122.46,446.8,113.57Z" style="fill: rgb(146, 227, 169); transform-origin: 290.061px 136.053px;" id="elnwjztf461b" class="animable"></path><g id="elywon2n1zt5p"><path d="M446.8,113.57c-9.49-4.78-22.91-15.88-32.92-25.12-2.31-2.8-4.69-5.55-7.23-8.19-2.07-2.14-4.25-4.18-6.48-6.17,0-.11,0-.18.1-.18,2.41,0,18.45-1.37,7.22-12.31s-44.92-16.42-44.92-16.42,5.62-7.52-2.41-8.89-29.67-1.36-33.69-.68-50.53-10.26-61.76-6.84,0,6.16,0,6.16-13.64-1.37-24.07,0-14.43,2.73-14.43,2.73-26.48,5.47-40.11,21.2-10.43,26.67-16,36.24-46.52,13.68-59.35,29.41,2.4,25.3.8,30.09-24.87,26.67-4.82,39c.53.32,1.1.62,1.68.9,8.74.18,21.2-4.36,38.26-20.51,40.77-38.58,55.33-40,55.33-40s-37.86,3.64-29.12-5.09,42.22-18.93,51.68-19.66,38.58-.73,38.58-.73-22.56-10.91-12.37-13.83,29.12-.72,38.58,2.19,22.57,11.64,22.57,11.64S357,93.9,355.54,99s-8,10.92-8,10.92,47.31,4.37,44.4,14.56-8,4.37-2.91,10.19,13.1,20.38,36.4,29.85,53.14,6.55,42.22,0-42.95-18.93-12.38-18.93c9.19,0,18.1,2.5,26.09,6C483.13,129.11,464.19,122.33,446.8,113.57Z" style="fill: rgb(255, 255, 255); opacity: 0.3; transform-origin: 290.051px 111.306px;" class="animable"></path></g><path d="M309.27,286.32c-1.31-31.51-2.43-57.8-2.43-57.8l6.66-20.75s14-24,22.12-31.85S365,143.56,365,143.56s-18.06,15.14-22.58,19.84-11.28,7.3-11.28,7.3,2.71-9.39,3.61-11,6.77-30.8,6.77-30.8-8.58,27.67-14.45,40.2-25.74,40.72-25.74,40.72l-3.16-12.53s-.9-20.36-.45-22.45,14-39.15,14-39.15L293.18,165l-7.68-54.81.9,60.55a51.71,51.71,0,0,0-5-3.65c-1.81-1-24.39-18.27-26.64-21.4s-14-18.27-14-18.27l9,20.35-23-9.91s52.83,33.41,55.09,43.32,3,29.63,3,29.63.51,96.11.05,114.93-5.59,83.37-6.05,100,.95,40.21.95,40.21h45.11s-10.7-48.27-12.1-89.15c-.6-17.58-1.79-47.46-2.95-75.81l27.47-55Z" style="fill: rgb(38, 50, 56); transform-origin: 295.88px 288.07px;" id="ely8ntjknqgdb" class="animable"></path><path d="M324.92,466.45H279.81a.49.49,0,0,1-.5-.47c0-.23-1.41-23.75-.95-40.25.22-7.94,1.48-26.52,2.82-46.19,1.47-21.62,3-44,3.23-53.85.46-18.6,0-113.95-.05-114.91,0-.19-.74-19.77-3-29.52s-54.34-42.69-54.86-43a.5.5,0,0,1-.18-.66.49.49,0,0,1,.64-.22l21.86,9.41-8.52-19.19a.51.51,0,0,1,.2-.63.5.5,0,0,1,.65.12c.12.15,11.78,15.18,14,18.28,2.09,2.91,24.4,20.06,26.49,21.27a42.85,42.85,0,0,1,4.2,3L285,110.16a.5.5,0,0,1,1-.08l7.48,53.46,17.79-28.08a.5.5,0,0,1,.89.44c-4.68,12.81-13.63,37.46-14,39.09s.21,16.58.46,22.26l2.88,11.42c3.43-4.9,19.87-28.65,25.07-39.74,5.79-12.36,14.34-39.86,14.42-40.14a.5.5,0,0,1,1,.25c-.6,3-5.91,29.36-6.83,31a94.67,94.67,0,0,0-3.27,9.84A34.35,34.35,0,0,0,342,163.05c4.49-4.66,22.44-19.72,22.62-19.87a.5.5,0,0,1,.68,0,.51.51,0,0,1,0,.68c-.21.24-21.33,24.64-29.38,32.39-7.82,7.53-21.31,30.5-22,31.69l-6.61,20.62c.07,1.66,1.12,26.44,2.36,56.23l27.22-39.07a.51.51,0,0,1,.67-.14.49.49,0,0,1,.19.65L310.38,301.1c1.45,35.43,2.44,60.89,2.94,75.68,1.38,40.37,12,88.58,12.08,89.06a.48.48,0,0,1-.09.42A.51.51,0,0,1,324.92,466.45Zm-44.64-1h44c-1.24-5.73-10.68-50.64-12-88.63-.5-14.81-1.5-40.31-2.95-75.81a.53.53,0,0,1,.05-.25L333.82,252l-24.14,34.64a.5.5,0,0,1-.55.19.49.49,0,0,1-.36-.46c-1.31-31.51-2.43-57.8-2.43-57.8a.51.51,0,0,1,0-.17L313,207.62a1,1,0,0,1,0-.1c.58-1,14.13-24.17,22.21-32,5.79-5.57,18.37-19.79,25-27.38-5.69,4.84-14.57,12.49-17.52,15.56a35.9,35.9,0,0,1-11.47,7.43.5.5,0,0,1-.52-.1.47.47,0,0,1-.14-.5c.11-.39,2.73-9.48,3.65-11.08.49-.84,2.79-11.5,4.9-21.71-3,9.22-7.93,23.55-11.68,31.57-5.83,12.42-25.59,40.51-25.79,40.79a.49.49,0,0,1-.89-.16l-3.16-12.53s0-.07,0-.1c0-.83-.9-20.45-.44-22.58.37-1.68,8.82-25,12.43-34.85l-16,25.31a.48.48,0,0,1-.53.22.5.5,0,0,1-.39-.42l-6.56-46.85.78,52.52a.47.47,0,0,1-.28.45.49.49,0,0,1-.53-.06,51.67,51.67,0,0,0-4.9-3.61c-1.93-1.11-24.5-18.36-26.8-21.54-1.58-2.19-7.88-10.36-11.46-15l7.36,16.59a.52.52,0,0,1-.1.56.51.51,0,0,1-.56.1l-17.46-7.52c13.39,8.71,48.33,32.11,50.21,40.36,2.24,9.85,3,29.53,3,29.73,0,1,.51,96.34.05,115-.25,9.89-1.77,32.26-3.23,53.89-1.34,19.67-2.6,38.24-2.82,46.16C278.94,440.93,280.09,462.05,280.28,465.45Z" style="fill: rgb(38, 50, 56); transform-origin: 295.846px 288.034px;" id="el1kix8472ak1" class="animable"></path></g><g id="freepik--Floor--inject-2" class="animable" style="transform-origin: 217.48px 459.31px;"><polygon points="37.88 459.78 49.21 459.78 46.85 455.06 54.4 460.73 54.87 453.17 59.12 458.37 61.95 450.81 64.78 458.37 75.17 451.76 72.81 460.25 80.83 456.01 82.25 460.25 90.75 456.95 91.69 461.2 269.64 461.2 269.64 457.42 275.3 460.73 278.13 454.12 280.49 458.37 288.99 444.68 289.93 457.89 296.07 450.34 296.54 456.48 300.32 451.29 300.32 458.84 304.09 447.98 310.23 459.78 306.45 441.85 317.31 461.67 319.67 445.62 322.03 459.78 329.58 439.49 328.64 458.84 346.1 448.93 342.33 457.89 347.52 458.37 362.62 461.2 367.81 455.53 368.76 460.73 414.07 460.73 356.49 467.33 385.28 471.11 331 473 333.36 476.3 311.65 476.3 280.96 479.13 299.37 473 240.84 477.72 209.22 478.66 183.73 478.66 196.95 473.94 170.51 473.94 180.43 471.11 129.45 472.06 144.08 474.42 81.78 470.64 95.94 465.92 20.89 464.5 37.88 459.78" style="fill: rgb(146, 227, 169); transform-origin: 217.48px 459.31px;" id="elsn2ksc9iqx" class="animable"></polygon></g><g id="freepik--Character--inject-2" class="animable" style="transform-origin: 201.515px 383.013px;"><path d="M249.08,304.87s-14.85,6.45-19.2,14.52-2.1,13.88,2.9,18.08,5.81,5.48,2.75,9.68-3.72,10.33,0,14,10.65,6.13,10.32,9-6.45,1.94-4.84,9.69,7.75,8.87,19.53,4.84,20.81-14.37,23.07-26-5.48-25.66-16.46-35.51A195.28,195.28,0,0,1,249.08,304.87Z" style="fill: rgb(125, 125, 125); transform-origin: 255.785px 345.917px;" id="el86o8bsy8669" class="animable"></path><path d="M249.69,387.53a10.08,10.08,0,0,1-5.1-1.17c-2.1-1.19-3.42-3.27-4.07-6.35-1.11-5.32,1.33-6.87,3.12-8,1-.64,1.63-1.07,1.72-1.83.16-1.45-2.27-3-4.84-4.66a32.68,32.68,0,0,1-5.35-4c-4-4.05-3-10.59,0-14.69,2.84-3.89,2.2-4.92-2.66-9-6-5-7-11.32-3-18.7,4.39-8.12,18.83-14.47,19.44-14.74a.49.49,0,0,1,.58.14,198.85,198.85,0,0,0,18,18.34c12.21,11,18.73,25.08,16.61,36-2.32,11.94-11.5,22.29-23.4,26.36A35.62,35.62,0,0,1,249.69,387.53Zm-.75-82c-2.22,1-14.76,7-18.62,14.15-3.73,6.9-2.79,12.77,2.78,17.45,5.14,4.31,6.09,5.9,2.83,10.36-2.75,3.77-3.71,9.74-.05,13.39a31.21,31.21,0,0,0,5.18,3.84c3,1.9,5.52,3.54,5.29,5.61-.14,1.27-1.18,1.93-2.18,2.57-1.7,1.08-3.64,2.31-2.67,6.95.58,2.79,1.75,4.65,3.58,5.7,3,1.71,7.87,1.32,15.3-1.23,11.56-4,20.49-14,22.74-25.6,2.06-10.56-4.34-24.31-16.3-35A203.1,203.1,0,0,1,248.94,305.48Z" style="fill: rgb(38, 50, 56); transform-origin: 255.823px 345.942px;" id="elo24aauti6up" class="animable"></path><path d="M247,364.73a8.87,8.87,0,0,1-1.58-.15.5.5,0,0,1-.4-.58.48.48,0,0,1,.58-.4,7.81,7.81,0,0,0,5.77-1.24.5.5,0,1,1,.61.79A8.6,8.6,0,0,1,247,364.73Z" style="fill: rgb(38, 50, 56); transform-origin: 248.606px 363.483px;" id="el0puhwawpqb2" class="animable"></path><path d="M241.25,362.6a.49.49,0,0,1-.3-.1,16.72,16.72,0,0,1-1.51-1.33c-4.4-4.41-.71-9.15,2-12.61,1.34-1.73,2.62-3.36,2.47-4.39-.22-1.64-1.77-3.08-3.72-4.89a33.4,33.4,0,0,1-6.14-7c-1.88-3.07-.86-7.12,3-11.71a.5.5,0,1,1,.77.64c-2.46,2.95-5,7.17-2.88,10.54a31.6,31.6,0,0,0,6,6.82c2.1,1.95,3.76,3.49,4,5.49.19,1.44-1.14,3.15-2.68,5.13-2.75,3.52-5.85,7.51-2.07,11.29a13.32,13.32,0,0,0,1.41,1.24.5.5,0,0,1,.09.7A.51.51,0,0,1,241.25,362.6Z" style="fill: rgb(38, 50, 56); transform-origin: 239.046px 341.496px;" id="elj1wm1ghr61" class="animable"></path><path d="M239,319.59a.52.52,0,0,1-.35-.14.5.5,0,0,1,0-.71,29.6,29.6,0,0,1,2.29-2.15.52.52,0,0,1,.71.07.5.5,0,0,1-.07.7s-1,.81-2.21,2.08A.51.51,0,0,1,239,319.59Z" style="fill: rgb(38, 50, 56); transform-origin: 240.132px 318.036px;" id="elbul44ax9w0t" class="animable"></path><path d="M215,407.25s-19.14-6.63-30.43-10.31-13.25-4.42-16.19-2-29,29.2-33.87,33.13-7.6,6.62-7.6,6.62l3.68,6.38s11.28-5.15,25.52-11.78,21.35-13.25,21.35-13.25,20.12,14.48,28.46,19.14,18.16,10.06,18.16,10.06a114.35,114.35,0,0,0,10.31-7.85c3.43-3.19,3.93-15.95,3.93-15.95Z" style="fill: rgb(38, 50, 56); transform-origin: 182.615px 419.389px;" id="elme1dva72rd" class="animable"></path><path d="M224.08,445.78a.53.53,0,0,1-.24-.06c-.1-.05-9.91-5.45-18.16-10.06-7.69-4.3-25.56-17.05-28.19-18.94C176,418,168.84,424,156.32,429.79c-14.07,6.55-25.41,11.73-25.53,11.78a.51.51,0,0,1-.64-.21L126.47,435a.5.5,0,0,1,.08-.6s2.78-2.77,7.65-6.66c2.85-2.29,13.15-12.6,21.42-20.88,6-6,11.2-11.22,12.44-12.25,3.08-2.56,5.26-1.85,15.77,1.58l.9.3c11.16,3.64,30.24,10.24,30.44,10.31l.09,0,23.32,14.23a.51.51,0,0,1,.23.45c0,.53-.53,13-4.08,16.3a113.3,113.3,0,0,1-10.37,7.9A.54.54,0,0,1,224.08,445.78Zm-46.62-30.2a.46.46,0,0,1,.29.1c.2.14,20.19,14.51,28.42,19.11,7.48,4.18,16.25,9,17.88,9.91a110,110,0,0,0,10-7.63c3-2.76,3.65-13.41,3.75-15.32l-23-14.05c-1.11-.38-19.5-6.74-30.37-10.28l-.9-.3c-10.31-3.36-12.17-4-14.82-1.76-1.21,1-6.38,6.18-12.37,12.18-8.72,8.74-18.61,18.64-21.5,21-4,3.16-6.5,5.55-7.3,6.32l3.26,5.65c2.17-1,12.55-5.74,25.11-11.59,14-6.52,21.15-13.1,21.22-13.16A.48.48,0,0,1,177.46,415.58Z" style="fill: rgb(38, 50, 56); transform-origin: 182.608px 419.426px;" id="el0bno73ti7p34" class="animable"></path><path d="M221.22,435.66s-5.65,1.75-32.12,1.75-26.28.39-35.82,2.53S124.47,444,121,444h-7.4l-.19,12.07s14.79,2.33,29.2,3.89,31.93-1.17,39.71-1.36,25.12,4.47,47.5,5.84,33.49-3.51,35-4.09S221.22,435.66,221.22,435.66Z" style="fill: rgb(38, 50, 56); transform-origin: 189.134px 450.171px;" id="elks5q7t42tcd" class="animable"></path><path d="M237.36,465.2c-2.47,0-5-.08-7.61-.23a305.36,305.36,0,0,1-31.92-4c-6.77-1.1-12.12-2-15.53-1.89-2.28.05-5.42.33-9.05.65-8.66.76-20.52,1.81-30.73.71-14.26-1.54-29.08-3.88-29.23-3.9a.51.51,0,0,1-.42-.5l.19-12.07a.51.51,0,0,1,.5-.49H121c3.24,0,22.64-1.93,32.21-4.08L155,439c7.95-1.81,9.38-2.13,34.14-2.13,26,0,31.91-1.71,32-1.73a.5.5,0,0,1,.38,0c44,23.53,43.94,24.75,43.91,25.16a.62.62,0,0,1-.36.48l-.29.11C257.61,463.74,248.09,465.2,237.36,465.2Zm-54.59-7.08c3.5,0,8.71.85,15.22,1.92A307.41,307.41,0,0,0,229.81,464c13.49.82,25.61-.53,34.19-3.81-3.53-2.66-26.94-15.47-42.84-24-1.24.31-8.18,1.72-32.06,1.72-24.65,0-26.06.32-33.91,2.11l-1.8.41c-9.84,2.2-29.06,4.1-32.43,4.1h-6.9l-.18,11.14c2.53.39,15.87,2.43,28.74,3.82,10.12,1.1,21.92.05,30.54-.7,3.65-.33,6.8-.61,9.11-.66Z" style="fill: rgb(38, 50, 56); transform-origin: 189.151px 450.151px;" id="el69wecocvwn5" class="animable"></path><path d="M120.18,442l-.35,16.18c.1.37-8.34-.64-15.84-1.23-8.65-.68-9.14-2.11-9.67-3.34s-1.59-12-1.59-12S87.81,430.87,88.16,426s5.63-15.49,6.69-13.73,6.68,15.49,6.68,15.49,7.21,8.79,11.44,10.9S120.18,442,120.18,442Z" style="fill: rgb(125, 125, 125); transform-origin: 104.161px 435.167px;" id="ele959nfl6r37" class="animable"></path><path d="M119.34,458.72c-.89,0-2.81-.16-7.24-.58-2.53-.24-5.4-.51-8.15-.73-8.83-.7-9.49-2.24-10.07-3.59s-1.49-10.65-1.64-12.08c-.47-1.06-4.92-11-4.58-15.83.32-4.49,4.68-13.88,6.66-14.35a.83.83,0,0,1,1,.41c1,1.72,6.21,14.3,6.69,15.48.63.76,7.33,8.77,11.23,10.72,4.16,2.08,7.15,3.31,7.18,3.33a.49.49,0,0,1,.31.47l-.35,16.18a.66.66,0,0,1-.12.34C120.09,458.63,120,458.72,119.34,458.72Zm0-.44ZM94.46,412.56c-1.26.63-5.47,8.83-5.8,13.42-.34,4.75,4.48,15.31,4.53,15.42a.42.42,0,0,1,0,.16c.42,4.28,1.18,11,1.55,11.81.46,1.1,1,2.39,9.25,3,2.75.22,5.63.49,8.17.74,3,.28,6.11.58,7.14.58l.33-15.44c-.88-.38-3.52-1.52-6.93-3.23-4.27-2.13-11.3-10.67-11.6-11a.47.47,0,0,1-.07-.12C101,427.76,95.6,414.57,94.46,412.56Z" style="fill: rgb(38, 50, 56); transform-origin: 104.186px 435.119px;" id="eljgu56pys48" class="animable"></path><path d="M98.77,455.73a.51.51,0,0,1-.31-.11c-1.66-1.33-2.13-3.87-2.63-6.56-.13-.73-.27-1.47-.44-2.22-.33-1.47-1.48-4.81-2.7-8.35-2-5.79-3.29-9.67-3.29-10.87s1.21-4.39,3.6-9.73a.5.5,0,1,1,.91.41c-3.17,7.09-3.51,8.88-3.51,9.32,0,1.13,1.72,6.13,3.24,10.54,1.23,3.57,2.39,6.94,2.73,8.47.17.75.31,1.51.44,2.25.49,2.61.91,4.86,2.28,6a.5.5,0,0,1,.08.7A.53.53,0,0,1,98.77,455.73Z" style="fill: rgb(38, 50, 56); transform-origin: 94.3387px 436.649px;" id="elq4pjxhgjia" class="animable"></path><path d="M94.65,416a.41.41,0,0,1-.21-.05.5.5,0,0,1-.25-.66l.47-1a.49.49,0,0,1,.66-.23.49.49,0,0,1,.24.66s-.18.37-.46,1A.49.49,0,0,1,94.65,416Z" style="fill: rgb(38, 50, 56); transform-origin: 94.8775px 415.005px;" id="elw4fxdftu27g" class="animable"></path><path d="M236.61,410.35s-4.1-.22-13.58-2.8-15.52-6-15.95-4.1,8.41,14.23,13.15,19.4a24.15,24.15,0,0,0,10.56,6.68,87.73,87.73,0,0,0-12.72,5.39c-6,3.23-9.91,3.88-8,5.6s25,17.67,37.5,22.85a79.08,79.08,0,0,0,22.84,5.81s10.13.65,13.58-3.23,12.72-15.95,12.72-19.61-1.94-5.17-3-6.68S289,416.17,289,412.5s-.61-8.83,2.84-11.63,7.68-14.48,8.55-19.65,1.5-13.33-3-16.66-14.51,3.26-17.45,3.33-26.73,12.5-31.68,22.42A226.91,226.91,0,0,1,236.61,410.35Z" style="fill: rgb(146, 227, 169); transform-origin: 254.037px 416.421px;" id="elrxc0uh0eill" class="animable"></path><path d="M272.14,469.73c-1,0-1.63,0-1.73-.05a80.32,80.32,0,0,1-23-5.85c-12.59-5.21-35.85-21.34-37.64-22.94a1.58,1.58,0,0,1-.66-1.37c.15-1,1.51-1.61,4-2.74,1.3-.6,2.93-1.34,4.73-2.3a85.52,85.52,0,0,1,11.39-4.94,25.2,25.2,0,0,1-9.37-6.35c-4-4.38-13.8-17.44-13.27-19.85a1.18,1.18,0,0,1,.57-.77c1-.56,3.07.18,6.8,1.51,2.5.89,5.6,2,9.2,3a83.19,83.19,0,0,0,13.19,2.77,227.42,227.42,0,0,0,11.45-19.75c5.06-10.13,29.14-22.61,32.11-22.69a17.84,17.84,0,0,0,4.41-1.49c4.25-1.77,10.07-4.18,13.35-1.74,3.57,2.64,4.64,8.41,3.19,17.14-.85,5.09-5.12,17-8.72,19.95-2.83,2.3-2.75,6.46-2.68,9.8,0,.5,0,1,0,1.45,0,4,3.73,25.59,4.65,26.87.19.27.42.55.66.84a8.75,8.75,0,0,1,2.45,6.13c0,4.12-10.13,16.88-12.84,19.94S275.25,469.73,272.14,469.73ZM208,403.38a.87.87,0,0,0-.4.07.16.16,0,0,0-.07.11c-.32,1.46,7.71,13.15,13,18.95A23.81,23.81,0,0,0,230.92,429a.51.51,0,0,1,.37.47.49.49,0,0,1-.35.49,89.47,89.47,0,0,0-12.63,5.36c-1.83,1-3.47,1.73-4.79,2.33-1.72.78-3.35,1.53-3.42,2,0,.1.11.28.33.48,1.78,1.58,24.86,17.58,37.36,22.75a79.69,79.69,0,0,0,22.69,5.79c.1,0,9.92.58,13.17-3.07,3.76-4.24,12.59-15.91,12.59-19.28a7.8,7.8,0,0,0-2.22-5.5c-.26-.3-.5-.6-.71-.89-1.27-1.78-4.83-24.11-4.83-27.45,0-.45,0-.93,0-1.43-.07-3.56-.16-8,3.05-10.59s7.45-13.88,8.36-19.35c1.37-8.21.4-13.8-2.79-16.17-2.83-2.1-8.35.19-12.38,1.86a17.32,17.32,0,0,1-4.76,1.57c-2.85.07-26.46,12.57-31.25,22.14A229,229,0,0,1,237,410.62a.49.49,0,0,1-.45.23c-.17,0-4.25-.25-13.68-2.82-3.64-1-6.76-2.11-9.27-3A25.66,25.66,0,0,0,208,403.38Z" style="fill: rgb(38, 50, 56); transform-origin: 254.028px 416.438px;" id="elpg2mrmfkxtl" class="animable"></path><path d="M250.54,405.54a.51.51,0,0,1-.39-.18.5.5,0,0,1,.07-.7c4-3.31,9.77-8.22,14.83-12.87,8.49-7.82,14.71-14.71,14.78-14.78a.5.5,0,0,1,.74.67c-.06.07-6.31,7-14.84,14.84-5.07,4.67-10.89,9.6-14.87,12.91A.54.54,0,0,1,250.54,405.54Z" style="fill: rgb(38, 50, 56); transform-origin: 265.359px 391.203px;" id="el8znzrtwo29n" class="animable"></path><path d="M246.11,409.18a.5.5,0,0,1-.39-.18.52.52,0,0,1,.07-.71s1-.76,2.5-2a.49.49,0,0,1,.7.07.5.5,0,0,1-.07.7c-1.55,1.28-2.5,2-2.5,2A.45.45,0,0,1,246.11,409.18Z" style="fill: rgb(38, 50, 56); transform-origin: 247.356px 407.677px;" id="elv5nktm06ybr" class="animable"></path><path d="M251.48,442.31a.52.52,0,0,1-.27-.07A33.59,33.59,0,0,1,248.1,440a.5.5,0,0,1,.63-.77,31.51,31.51,0,0,0,3,2.17.5.5,0,0,1,.15.69A.49.49,0,0,1,251.48,442.31Z" style="fill: rgb(38, 50, 56); transform-origin: 249.957px 440.729px;" id="el34zuk5ox9kk" class="animable"></path><path d="M246.26,438.19a.49.49,0,0,1-.34-.14A33.32,33.32,0,0,1,238.73,428a.5.5,0,1,1,.93-.38,32.53,32.53,0,0,0,7,9.71.5.5,0,0,1,0,.71A.51.51,0,0,1,246.26,438.19Z" style="fill: rgb(38, 50, 56); transform-origin: 242.75px 432.75px;" id="el3t6zi4mb4m3" class="animable"></path><path d="M252.63,366.67s-.81-1.45,4-4.51a145.12,145.12,0,0,0,12.11-9.2l3.87,6.45s-10.49,8.07-13.72,8.88S252.63,366.67,252.63,366.67Z" style="fill: rgb(255, 255, 255); transform-origin: 262.594px 360.708px;" id="el60ta5il719v" class="animable"></path><path d="M257.55,369a9.41,9.41,0,0,1-5.23-1.88.93.93,0,0,1-.13-.15c-.17-.32-.78-2,4.21-5.19a146.14,146.14,0,0,0,12-9.15.53.53,0,0,1,.41-.12.54.54,0,0,1,.35.24l3.87,6.46a.49.49,0,0,1-.13.65c-.43.33-10.6,8.14-13.89,9A6,6,0,0,1,257.55,369Zm-4.47-2.56c.63.43,3.15,2.06,5.72,1.41,2.77-.69,11.33-7.11,13.18-8.51l-3.34-5.57a141.86,141.86,0,0,1-11.71,8.86C253.43,364.8,253.1,366.06,253.08,366.39Z" style="fill: rgb(38, 50, 56); transform-origin: 262.588px 360.754px;" id="elisahp13smx" class="animable"></path><path d="M243.59,317.13s-3.06,8.39-2.42,12.27,4,8.87,4.52,11.29-1.77,5.65-.81,6.94,4.52,1,4.52,1,2.75,2.58,4.68,4.2,7.43,4.68,8.72,4.19a11.76,11.76,0,0,0,2.9-1.94l2.74,3.07,9-7.58s0-5.65-6-10-19.2-13.72-22.43-17.91a32.7,32.7,0,0,1-4.68-8.55Z" style="fill: rgb(255, 255, 255); transform-origin: 259.261px 336.13px;" id="el51317eopecv" class="animable"></path><path d="M268.44,358.62a.51.51,0,0,1-.37-.17l-2.42-2.7a10.58,10.58,0,0,1-2.68,1.71c-1.71.64-7.56-2.91-9.21-4.28s-3.92-3.49-4.54-4.06c-.88.05-3.75.13-4.74-1.19-.64-.86-.24-2.19.18-3.6a8,8,0,0,0,.54-3.54,21.7,21.7,0,0,0-1.73-4.12,28.61,28.61,0,0,1-2.79-7.19c-.65-3.9,2.22-11.91,2.44-12.5l.8-3a.48.48,0,0,1,.46-.37.5.5,0,0,1,.49.34,32.67,32.67,0,0,0,4.61,8.4c2.82,3.67,13.62,11.51,20.08,16.19l2.25,1.63c6.1,4.45,6.17,10.16,6.17,10.41a.49.49,0,0,1-.18.38l-9,7.58A.52.52,0,0,1,268.44,358.62Zm-2.74-4.07h0a.44.44,0,0,1,.34.16l2.42,2.71,8.48-7.12a13.27,13.27,0,0,0-5.75-9.37L269,339.31c-6.5-4.72-17.37-12.6-20.29-16.39a33.81,33.81,0,0,1-4.19-7.24l-.41,1.58,0,0c0,.09-3,8.32-2.39,12a28.11,28.11,0,0,0,2.69,6.93,21.5,21.5,0,0,1,1.82,4.35,8.79,8.79,0,0,1-.56,4c-.34,1.11-.68,2.25-.34,2.71.59.78,2.81.89,4.08.77a.57.57,0,0,1,.39.14s2.75,2.59,4.65,4.17c2.11,1.75,7.28,4.46,8.22,4.11a11.26,11.26,0,0,0,2.75-1.84A.51.51,0,0,1,265.7,354.55Zm-22.11-37.42h0Z" style="fill: rgb(38, 50, 56); transform-origin: 259.282px 336.118px;" id="el4xub26r1y05" class="animable"></path><path d="M246.82,337.17h-.06a1,1,0,0,1-.94-1.05,3.88,3.88,0,0,1,1.42-2.73,4.47,4.47,0,0,1,3.82-.61,1,1,0,0,1-.41,2,2.7,2.7,0,0,0-2.17.23,2,2,0,0,0-.66,1.27A1,1,0,0,1,246.82,337.17Z" style="fill: rgb(38, 50, 56); transform-origin: 248.847px 334.882px;" id="elkpsxvm3k3v8" class="animable"></path><path d="M250.05,340.71a.5.5,0,0,1-.43-.24l-1-1.62a.5.5,0,0,1,.17-.68.49.49,0,0,1,.69.17l.79,1.32a4.71,4.71,0,0,0,2.57-1.19.5.5,0,0,1,.7-.12.51.51,0,0,1,.11.7c-.9,1.27-3.3,1.62-3.57,1.65Z" style="fill: rgb(38, 50, 56); transform-origin: 251.147px 339.401px;" id="eltxsr4lblva" class="animable"></path><polygon points="265.7 355.06 271.19 348.12 268.44 358.12 265.7 355.06" style="fill: rgb(38, 50, 56); transform-origin: 268.445px 353.12px;" id="elruwkobtxly8" class="animable"></polygon><path d="M268.44,358.62a.5.5,0,0,1-.37-.17l-2.74-3.06a.51.51,0,0,1,0-.65l5.49-6.94a.49.49,0,0,1,.61-.13.5.5,0,0,1,.26.58l-2.74,10a.5.5,0,0,1-.37.36ZM266.36,355l1.85,2.06,1.85-6.75Z" style="fill: rgb(38, 50, 56); transform-origin: 268.46px 353.117px;" id="elop6xi7mdxjj" class="animable"></path><path d="M257.47,371.84s-2.26,3.87-8.07,12.1-8.55,17.11-8.07,18.88,6,2.1,6.62,1.61,7.26-13.87,18.24-24.2,14.2-15.49,14-16.3S257.47,371.84,257.47,371.84Z" style="fill: rgb(255, 255, 255); transform-origin: 260.737px 384.256px;" id="eldmkvi2cyjin" class="animable"></path><path d="M246.52,405.14a12.7,12.7,0,0,1-3.69-.57c-1.12-.39-1.79-.93-2-1.62-.52-1.92,2.24-10.93,8.14-19.3,5.73-8.11,8-12,8.05-12.07a.57.57,0,0,1,.25-.21c14.64-5.64,22.43-8.3,23.15-7.91a.56.56,0,0,1,.27.37c.29,1.43-4.49,7.64-14.18,16.76-8.58,8.08-14.43,18-16.93,22.18a9.5,9.5,0,0,1-1.35,2.06A3.34,3.34,0,0,1,246.52,405.14Zm11.29-32.9c-.47.8-2.87,4.72-8,12-5.75,8.15-8.41,16.93-8,18.46.07.26.4.54.93.77a10,10,0,0,0,4.92.56c.08-.09.56-.9,1.07-1.76,2.52-4.26,8.42-14.23,17.1-22.4,9.8-9.22,13-13.93,13.73-15.41C276.82,365.08,265.21,369.39,257.81,372.24Z" style="fill: rgb(38, 50, 56); transform-origin: 260.735px 384.287px;" id="elnlcj74k7lnm" class="animable"></path><path d="M278.61,348s-6.94,8.23-10.17,10.17S255.05,366,253.92,366s-2.1,1.13-1.13,2.58a40.63,40.63,0,0,1,3.39,6.13,3.63,3.63,0,0,0,4.2,2.42c2.42-.64,14.68-6.13,20-11s8.06-9.84,6.29-13.72S279.74,345.37,278.61,348Z" style="fill: rgb(255, 255, 255); transform-origin: 269.799px 362.121px;" id="elbkuzgc7wtqf" class="animable"></path><path d="M259.53,377.78a3.76,3.76,0,0,1-2-.58,4.33,4.33,0,0,1-1.86-2.36,42.57,42.57,0,0,0-3.31-5.95,2.24,2.24,0,0,1-.27-2.32,2,2,0,0,1,1.81-1c.87-.08,8.08-4.13,14.27-7.84,3-1.79,9.4-9.31,10-10a2,2,0,0,1,1.88-1.15h0c2.31,0,5.65,2.72,7,5.73,1.77,3.86-.51,8.93-6.41,14.3-5.53,5-17.86,10.46-20.21,11.09A4.19,4.19,0,0,1,259.53,377.78Zm20.57-30.25h0a1,1,0,0,0-1,.62.57.57,0,0,1-.08.13c-.28.34-7,8.31-10.29,10.27-1.36.82-13.34,8-14.78,8a1,1,0,0,0-.92.51,1.23,1.23,0,0,0,.21,1.29c.91,1.36,3.27,5.36,3.46,6.31a3.36,3.36,0,0,0,1.41,1.71,2.69,2.69,0,0,0,2.17.33c2.22-.59,14.48-6,19.8-10.86,5.55-5.05,7.74-9.71,6.18-13.14C284.91,349.82,281.81,347.53,280.1,347.53Zm-1.49.42h0Z" style="fill: rgb(38, 50, 56); transform-origin: 269.759px 362.18px;" id="eltywui31uwcr" class="animable"></path><path d="M243.59,317.13s4.84,17.11,15,22.27,16,8.07,16.78,12.59-5.16,5.16-3.55,11.62,10.17,15,28.24,10.49,15.66-17.92,12.91-27.28-7.9-12.74-15.81-17.58c-6-3.67-8.8-10.86-11.58-16.95s-8.06-13-14.85-15c-8.25-2.39-22.76,3.84-25.86,12.4C242.79,315.52,243.59,317.13,243.59,317.13Z" style="fill: rgb(125, 125, 125); transform-origin: 279.154px 336.068px;" id="elb1kgp0brnuf" class="animable"></path><path d="M290.58,375.85a23.78,23.78,0,0,1-11-2.44,15.7,15.7,0,0,1-8.2-9.68c-1-3.81.59-5.75,1.95-7.45,1-1.29,1.91-2.41,1.59-4.2-.75-4.23-6.56-7.18-16.18-12.06l-.34-.17c-10.12-5.14-14.94-21.48-15.25-22.55-.15-.37-.68-2.29,1.29-7.76,3.31-9.15,18.19-15.11,26.47-12.71,8.76,2.54,13.82,12.32,15.16,15.25.25.55.5,1.11.76,1.67,2.49,5.53,5.31,11.8,10.63,15.06,8.16,5,13.29,8.53,16,17.87,1.84,6.27,3.26,13.47-.11,19.35-2.33,4.08-6.76,7-13.16,8.55A39.66,39.66,0,0,1,290.58,375.85ZM266.81,297.3c-8,0-18.84,5.34-21.45,12.58-2,5.39-1.32,7-1.31,7a.24.24,0,0,1,0,.08c.05.17,4.91,16.95,14.76,22l.33.17c10.24,5.19,15.87,8.06,16.72,12.77.4,2.24-.72,3.64-1.8,5-1.28,1.6-2.59,3.25-1.76,6.59a14.69,14.69,0,0,0,7.69,9c5.18,2.68,12.07,3.06,19.94,1.09,6.13-1.53,10.34-4.25,12.54-8.07,3.18-5.56,1.79-12.51,0-18.57-2.64-9-7.4-12.29-15.59-17.31-5.58-3.41-8.47-9.84-11-15.5-.26-.56-.51-1.12-.75-1.66-1.3-2.84-6.19-12.29-14.54-14.71A13.69,13.69,0,0,0,266.81,297.3Z" style="fill: rgb(38, 50, 56); transform-origin: 279.18px 336.076px;" id="elw8vf6h3yutl" class="animable"></path><path d="M305.92,357.2a.49.49,0,0,1-.49-.41,12.32,12.32,0,0,0-.89-3,.5.5,0,0,1,.9-.42,12.83,12.83,0,0,1,1,3.2.5.5,0,0,1-.4.58Z" style="fill: rgb(38, 50, 56); transform-origin: 305.481px 355.166px;" id="eltyuwp3pl56" class="animable"></path><path d="M303.21,351.64a.49.49,0,0,1-.34-.14c-2.48-2.36-6.92-3.42-13.65-5-3.52-.83-7.9-1.88-13-3.35-20.11-5.81-23.91-15.63-24.06-16.05a.49.49,0,0,1,.29-.64.5.5,0,0,1,.64.3c0,.09,3.84,9.77,23.41,15.43,5.06,1.47,9.43,2.5,12.95,3.34,6.88,1.64,11.42,2.72,14.1,5.27a.49.49,0,0,1,0,.7A.46.46,0,0,1,303.21,351.64Z" style="fill: rgb(38, 50, 56); transform-origin: 277.912px 339.035px;" id="elbdycim5blwc" class="animable"></path><path d="M312,357.2h-.06a.5.5,0,0,1-.44-.55c.66-6.61-5.14-11-18.26-13.75-10.51-2.23-24.24-7.82-29.91-21.86a37.23,37.23,0,0,0-2.12-4.46.51.51,0,0,1,.19-.68.52.52,0,0,1,.69.19,39.35,39.35,0,0,1,2.17,4.58c5.5,13.62,18.91,19.08,29.19,21.25,13.71,2.9,19.76,7.61,19,14.83A.49.49,0,0,1,312,357.2Z" style="fill: rgb(38, 50, 56); transform-origin: 286.831px 336.519px;" id="elvkxqkm3qod7" class="animable"></path><path d="M260.29,314.71a.49.49,0,0,1-.41-.21c-3.58-5.08-6.63-4.55-6.66-4.54a.5.5,0,0,1-.21-1c.15,0,3.69-.73,7.69,4.94a.51.51,0,0,1-.12.7A.52.52,0,0,1,260.29,314.71Z" style="fill: rgb(38, 50, 56); transform-origin: 256.698px 311.82px;" id="el6m5puj2z0e5" class="animable"></path><path d="M207.38,362.09a20.74,20.74,0,0,1,7.32,2.75,26.49,26.49,0,0,1,5,4.25l-3.82,5.1Z" style="fill: rgb(255, 255, 255); transform-origin: 213.54px 368.14px;" id="elbgd1op262fr" class="animable"></path><path d="M215.87,374.69h0a.53.53,0,0,1-.4-.22L207,362.37a.5.5,0,0,1,.48-.78,21.17,21.17,0,0,1,7.53,2.84,26.7,26.7,0,0,1,5.09,4.34.5.5,0,0,1,0,.62l-3.82,5.1A.52.52,0,0,1,215.87,374.69Zm-7.36-11.86,7.37,10.5,3.16-4.21a26.77,26.77,0,0,0-4.62-3.86A19.24,19.24,0,0,0,208.51,362.83Z" style="fill: rgb(38, 50, 56); transform-origin: 213.559px 368.138px;" id="el8qq33bfpwun" class="animable"></path><polygon points="214.81 374.82 207.38 362.08 215.87 374.19 214.81 374.82" style="fill: rgb(146, 227, 169); transform-origin: 211.625px 368.45px;" id="elxdmdqv13lba" class="animable"></polygon><path d="M214.81,375.32h-.13a.53.53,0,0,1-.31-.24l-7.43-12.73a.5.5,0,0,1,.85-.54l8.49,12.1a.49.49,0,0,1,.08.39.54.54,0,0,1-.23.32l-1.07.64A.43.43,0,0,1,214.81,375.32Zm-1-3.19,1.16,2,.17-.1Z" style="fill: rgb(38, 50, 56); transform-origin: 211.616px 368.449px;" id="elpyogqck02qj" class="animable"></path><path d="M207.38,362.09s3.82,1.91,5.41,4.13,3.08,7.22,3.08,7.22Z" style="fill: rgb(255, 255, 255); transform-origin: 211.625px 367.765px;" id="elpkx7ihl7sjk" class="animable"></path><path d="M215.87,373.94a.49.49,0,0,1-.4-.2L207,362.38a.5.5,0,0,1,0-.62.52.52,0,0,1,.61-.12c.16.08,4,2,5.6,4.29s3.09,7.16,3.15,7.37a.5.5,0,0,1-.26.59A.59.59,0,0,1,215.87,373.94Zm-6.61-10.17,5.1,6.82a20,20,0,0,0-2-4.07A12.17,12.17,0,0,0,209.26,363.77Z" style="fill: rgb(38, 50, 56); transform-origin: 211.636px 367.765px;" id="eltx09gnb5eia" class="animable"></path><polygon points="214.81 374.82 235.19 397.75 252.38 388.51 233.49 365.48 214.81 374.82" style="fill: rgb(146, 227, 169); transform-origin: 233.595px 381.615px;" id="el1mict4ifsc4" class="animable"></polygon><path d="M235.19,398.25a.52.52,0,0,1-.38-.17l-20.38-22.93a.49.49,0,0,1-.11-.42.47.47,0,0,1,.26-.35L233.26,365a.52.52,0,0,1,.61.13l18.9,23a.49.49,0,0,1,.1.41.53.53,0,0,1-.25.35l-17.2,9.23A.46.46,0,0,1,235.19,398.25ZM215.61,375l19.69,22.14,16.31-8.76-18.26-22.25Z" style="fill: rgb(38, 50, 56); transform-origin: 233.595px 381.601px;" id="elik358g8wjts" class="animable"></path><path d="M215.87,374.19a14.25,14.25,0,0,1,3.08-5.1c2.12-2.12,14.22-6,14.22-6l18.68,23.78.11.95-18.47-22.29Z" style="fill: rgb(255, 255, 255); transform-origin: 233.915px 375.455px;" id="elxkjt93f3nbn" class="animable"></path><path d="M252,388.27a.5.5,0,0,1-.39-.18l-18.21-22-17.27,8.53a.49.49,0,0,1-.55-.07.5.5,0,0,1-.15-.53,14.82,14.82,0,0,1,3.2-5.29c2.19-2.19,13.93-6,14.43-6.18a.51.51,0,0,1,.54.17l18.68,23.78a.47.47,0,0,1,.11.25l.1,1a.47.47,0,0,1-.3.51A.43.43,0,0,1,252,388.27Zm-19-24.65c-3.56,1.18-12.07,4.21-13.69,5.82a13.11,13.11,0,0,0-2.48,3.72L233.27,365a.5.5,0,0,1,.6.13l6.35,7.67Z" style="fill: rgb(38, 50, 56); transform-origin: 233.951px 375.403px;" id="elvdbdoxup0x" class="animable"></path><path d="M240.39,400.08s-3.08-2.44-3.61-3.71-2.66-6.37-3.5-7.32a32.72,32.72,0,0,1-3.93-5.42c-1.06-2-2.23-2.23-2.87-.74s.21,3.61,1.28,5.31,2,3.39,2,3.39-2.76-2.44-4.35-3.92-4.78-5.42-5.52-5.74-1.7.85-.74,3.08,4.56,8.28,6.15,10.83a20,20,0,0,0,6.27,5.84c1.7.95,6,4,6,4Z" style="fill: rgb(255, 255, 255); transform-origin: 229.568px 393.779px;" id="el63i8ohkefnb" class="animable"></path><path d="M237.63,406.21a.5.5,0,0,1-.29-.09s-4.35-3.08-6-4a20.33,20.33,0,0,1-6.44-6c-1.69-2.7-5.24-8.67-6.19-10.89-.74-1.73-.44-2.92.1-3.46a1.18,1.18,0,0,1,1.3-.28c.47.21,1.3,1.1,3.08,3.08.94,1.05,1.92,2.13,2.58,2.75s1.27,1.17,2,1.79l-.39-.63c-.84-1.34-2.12-3.87-1.31-5.77.44-1,1-1.25,1.48-1.27s1.41.31,2.29,2a31.53,31.53,0,0,0,3.86,5.31c.61.69,1.78,3.13,3.59,7.46.39.95,2.63,2.87,3.46,3.52a.52.52,0,0,1,.14.62l-2.76,5.62a.51.51,0,0,1-.33.26A.25.25,0,0,1,237.63,406.21Zm-18-23.83a.22.22,0,0,0-.15.08c-.22.22-.48,1,.11,2.35.93,2.17,4.44,8.08,6.12,10.76a19.51,19.51,0,0,0,6.08,5.67c1.39.78,4.43,2.89,5.62,3.72l2.32-4.74c-.84-.69-3-2.51-3.44-3.66-2.29-5.48-3.12-6.85-3.42-7.18a33.1,33.1,0,0,1-4-5.52c-.57-1.08-1.12-1.42-1.37-1.44s-.42.25-.6.67c-.46,1.08,0,2.84,1.24,4.84,1.06,1.69,2,3.4,2,3.42a.49.49,0,0,1-.12.63.51.51,0,0,1-.65,0s-2.78-2.47-4.36-3.94c-.7-.65-1.69-1.75-2.64-2.81a25.48,25.48,0,0,0-2.74-2.83Z" style="fill: rgb(38, 50, 56); transform-origin: 229.604px 393.82px;" id="el5ws300hwfvv" class="animable"></path><path d="M289.1,358.93s-4.2,1.29-6.29,8.87-4.52,17.43-4.52,17.43-3.23,1.61-3.87,3.55.64,4.2,1,5.33-2.42,1.61-4.19,3.39a9.35,9.35,0,0,0-2.42,4c-.16.48-1,.32-2.42.32a55.1,55.1,0,0,1-12.27.16c-8.55-.64-12.26-3.55-13.71-2.9s-5.33,7.74-5.81,11.29,0,4.2.8,4.68a9.39,9.39,0,0,0,2.91.65A257.92,257.92,0,0,0,265.54,423c14.85,3.07,17.91,1.45,21.14-1a20.53,20.53,0,0,0,4.52-4.35s5.16-10.65,6.13-12.91,4.36-10.33,7.1-15.49,8.55-11.78,1.13-23.56S289.1,358.93,289.1,358.93Z" style="fill: rgb(146, 227, 169); transform-origin: 271.799px 391.274px;" id="elk7rnplggu3" class="animable"></path><path d="M278.23,425.17a65.81,65.81,0,0,1-12.79-1.69,262,262,0,0,1-27.27-7.26,9,9,0,0,1-3.06-.71c-1.1-.65-1.54-1.6-1.05-5.17s4.35-10.91,6.1-11.69c.79-.35,1.81,0,3.51.6a38.75,38.75,0,0,0,10.45,2.26,50,50,0,0,0,10.88,0,13.5,13.5,0,0,1,2.23-.1,4,4,0,0,0,1.1-.05v-.05a9.91,9.91,0,0,1,2.5-4.13,11.44,11.44,0,0,1,2.67-1.84c.66-.36,1.47-.81,1.4-1.06s-.18-.54-.31-.87c-.51-1.3-1.21-3.08-.65-4.75.61-1.83,3.16-3.32,3.92-3.73.37-1.49,2.56-10.34,4.46-17.22,2.06-7.42,6.07-9,6.59-9.2.73-.38,9.76-4.63,17.07,7,6.7,10.62,2.81,17.28,0,22.14-.39.67-.76,1.3-1.09,1.92-2.49,4.69-5.49,11.72-6.77,14.73l-.31.72c-1,2.25-5.93,12.5-6.14,12.93a20.12,20.12,0,0,1-4.67,4.54C284.87,424,282.8,425.17,278.23,425.17Zm-37.36-25.65a.67.67,0,0,0-.3.05c-1.21.53-5,7.42-5.52,10.9s0,3.88.57,4.19a8.76,8.76,0,0,0,2.69.57l.12,0a261.66,261.66,0,0,0,27.21,7.24c15.34,3.17,18,1.21,20.74-.88a20.13,20.13,0,0,0,4.4-4.23c0-.05,5.14-10.61,6.09-12.83l.31-.73c1.29-3,4.3-10.07,6.81-14.8.33-.63.71-1.27,1.1-1.95,2.86-4.9,6.42-11,.05-21.11-7.07-11.22-15.44-6.8-15.8-6.6l-.09,0h0s-4,1.34-6,8.53c-2.07,7.49-4.49,17.31-4.52,17.41a.51.51,0,0,1-.26.33c-.84.42-3.15,1.84-3.62,3.26s.18,2.91.63,4.06c.14.38.27.7.34,1,.3,1-.76,1.6-1.87,2.21a10.34,10.34,0,0,0-2.45,1.67,8.89,8.89,0,0,0-2.26,3.72l0,.12c-.24.73-1,.7-2,.68a11.92,11.92,0,0,0-2.08.09,50.08,50.08,0,0,1-11.07.05,39.47,39.47,0,0,1-10.7-2.32A10,10,0,0,0,240.87,399.52Zm48.23-40.59h0Z" style="fill: rgb(38, 50, 56); transform-origin: 271.773px 391.306px;" id="elpfwmf3o9dc" class="animable"></path><path d="M275.32,412.66a.5.5,0,0,1-.26-.08c-5.29-3.21-5.35-9.3-5.35-9.55a.5.5,0,0,1,.5-.5h0a.5.5,0,0,1,.5.5c0,.05.07,5.78,4.87,8.7a.5.5,0,0,1,.17.69A.52.52,0,0,1,275.32,412.66Z" style="fill: rgb(38, 50, 56); transform-origin: 272.767px 407.595px;" id="elwc43e49yzvo" class="animable"></path><path d="M283.72,399.69a.5.5,0,0,1-.44-.27c-1.36-2.58-4.18-6.67-5.95-6.67a1.2,1.2,0,0,0-.6.09,7.06,7.06,0,0,0,1.63,1.57.5.5,0,0,1-.6.8c-.85-.63-2.24-1.82-1.94-2.74.24-.72,1.19-.72,1.51-.72,2.95,0,6.44,6.47,6.83,7.21a.49.49,0,0,1-.21.67A.46.46,0,0,1,283.72,399.69Z" style="fill: rgb(38, 50, 56); transform-origin: 279.999px 395.72px;" id="elnq33mxku3vk" class="animable"></path><path d="M238.62,413.93a.5.5,0,0,1-.5-.46c-.56-7.08,4.54-12.44,4.76-12.67a.5.5,0,0,1,.72.7c0,.05-5,5.27-4.48,11.89a.5.5,0,0,1-.46.54Z" style="fill: rgb(38, 50, 56); transform-origin: 240.909px 407.29px;" id="el9g344ihslhn" class="animable"></path><path d="M128.63,428.59,139,440.73s-6.34,7.21-9.15,10.38-8.1,11.26-10.38,11.43-9.5-4.4-11.79-5.63S96.6,449.52,94,443.54,89,430.7,92.56,431.05s7.92,4.93,13.19,6.51,4.75,1.76,9.15-.18S128.63,428.59,128.63,428.59Z" style="fill: rgb(125, 125, 125); transform-origin: 114.882px 445.567px;" id="elzvt8ht0w8ys" class="animable"></path><path d="M119.35,463.05c-1.9,0-6-2.27-10-4.61-.79-.45-1.45-.84-1.91-1.09-2.29-1.23-11.26-7.52-13.94-13.61-4.47-10.12-3.19-11.88-2.77-12.46a1.91,1.91,0,0,1,1.87-.73c1.9.19,3.93,1.47,6.27,2.94a29.59,29.59,0,0,0,7,3.59l1.33.41c3.65,1.11,3.65,1.12,7.29-.48l.18-.09c4.3-1.88,13.54-8.67,13.63-8.74a.51.51,0,0,1,.68.08l10.38,12.14a.5.5,0,0,1,0,.66s-6.33,7.21-9.15,10.38c-.83.93-1.89,2.32-3,3.78-3.44,4.5-6,7.69-7.71,7.82Zm-27-31.51a.86.86,0,0,0-.76.32c-.41.57-1,2.82,2.87,11.48,2.58,5.85,11.28,11.93,13.51,13.13.46.25,1.13.64,1.93,1.1,2.71,1.58,7.7,4.48,9.47,4.48h.11c1.38-.1,4.62-4.33,7-7.42,1.14-1.49,2.21-2.89,3.06-3.85,2.46-2.76,7.6-8.61,8.86-10l-9.79-11.46c-1.81,1.32-9.5,6.84-13.45,8.58l-.18.08c-3.9,1.72-4,1.73-8,.52l-1.33-.4a30.68,30.68,0,0,1-7.27-3.7c-2.23-1.41-4.16-2.63-5.83-2.79Z" style="fill: rgb(38, 50, 56); transform-origin: 114.86px 445.568px;" id="el56s6jmlb2h3" class="animable"></path><path d="M112.43,441.56a4.93,4.93,0,0,1-2.51-.76.49.49,0,0,1-.19-.68.5.5,0,0,1,.68-.19,3.65,3.65,0,0,0,2.83.54.51.51,0,0,1,.59.39.5.5,0,0,1-.39.59A4.65,4.65,0,0,1,112.43,441.56Z" style="fill: rgb(38, 50, 56); transform-origin: 111.751px 440.713px;" id="elwm42ojazjd" class="animable"></path><path d="M115.37,440.72a.48.48,0,0,1-.44-.28.5.5,0,0,1,.22-.67,23.52,23.52,0,0,0,2.65-1.56c4.57-3,10.54-7.28,10.6-7.33a.52.52,0,0,1,.7.12.5.5,0,0,1-.12.7c-.06,0-6,4.29-10.63,7.34a23.27,23.27,0,0,1-2.76,1.63A.54.54,0,0,1,115.37,440.72Z" style="fill: rgb(38, 50, 56); transform-origin: 122.035px 435.757px;" id="elyyex3u929o" class="animable"></path><path d="M134.29,443.37a.45.45,0,0,1-.34-.14l-1.79-1.7a.5.5,0,0,1,.69-.73l1.79,1.71a.5.5,0,0,1-.35.86Z" style="fill: rgb(38, 50, 56); transform-origin: 133.398px 442.017px;" id="el0cxsc3gx1qem" class="animable"></path><path d="M130.61,439.85a.49.49,0,0,1-.34-.14l-5.4-5.16a.5.5,0,0,1,.7-.72L131,439a.5.5,0,0,1-.35.86Z" style="fill: rgb(38, 50, 56); transform-origin: 127.936px 436.775px;" id="elyz6o6sz5u9g" class="animable"></path><path d="M121.17,461.33a.51.51,0,0,1-.17,0s-.81-.29-2.27-.88a.5.5,0,0,1,.37-.93c1.43.58,2.22.86,2.23.86a.5.5,0,0,1-.16,1Z" style="fill: rgb(38, 50, 56); transform-origin: 120.084px 460.435px;" id="ellfbn54b5dd" class="animable"></path><path d="M117.51,459.87a.48.48,0,0,1-.2,0c-2.44-1.05-5-2.25-7.57-3.58-6.45-3.32-10.38-6.72-13.13-11.39-2.52-4.25-4.23-11-4.3-11.32a.5.5,0,0,1,.36-.61.51.51,0,0,1,.61.36c0,.07,1.75,6.93,4.19,11.07,2.65,4.48,6.46,7.78,12.73,11,2.56,1.32,5.09,2.51,7.51,3.55a.5.5,0,0,1,.26.65A.51.51,0,0,1,117.51,459.87Z" style="fill: rgb(38, 50, 56); transform-origin: 105.151px 446.418px;" id="elqto54dy753l" class="animable"></path></g><defs>     <filter id="active" height="200%">         <feMorphology in="SourceAlpha" result="DILATED" operator="dilate" radius="2"></feMorphology>                <feFlood flood-color="#32DFEC" flood-opacity="1" result="PINK"></feFlood>        <feComposite in="PINK" in2="DILATED" operator="in" result="OUTLINE"></feComposite>        <feMerge>            <feMergeNode in="OUTLINE"></feMergeNode>            <feMergeNode in="SourceGraphic"></feMergeNode>        </feMerge>    </filter>    <filter id="hover" height="200%">        <feMorphology in="SourceAlpha" result="DILATED" operator="dilate" radius="2"></feMorphology>                <feFlood flood-color="#ff0000" flood-opacity="0.5" result="PINK"></feFlood>        <feComposite in="PINK" in2="DILATED" operator="in" result="OUTLINE"></feComposite>        <feMerge>            <feMergeNode in="OUTLINE"></feMergeNode>            <feMergeNode in="SourceGraphic"></feMergeNode>        </feMerge>            <feColorMatrix type="matrix" values="0   0   0   0   0                0   1   0   0   0                0   0   0   0   0                0   0   0   1   0 "></feColorMatrix>    </filter></defs></svg>